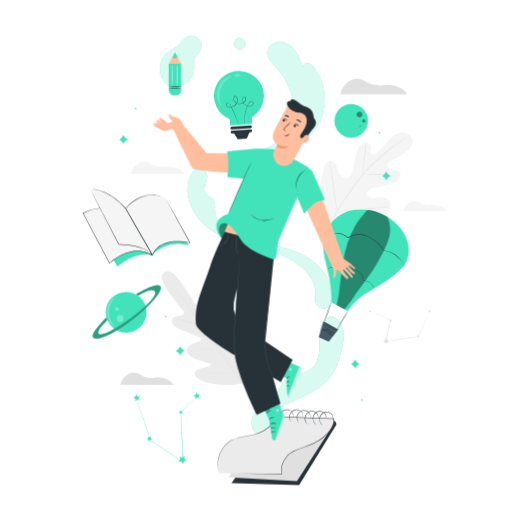
t = 0.00 s
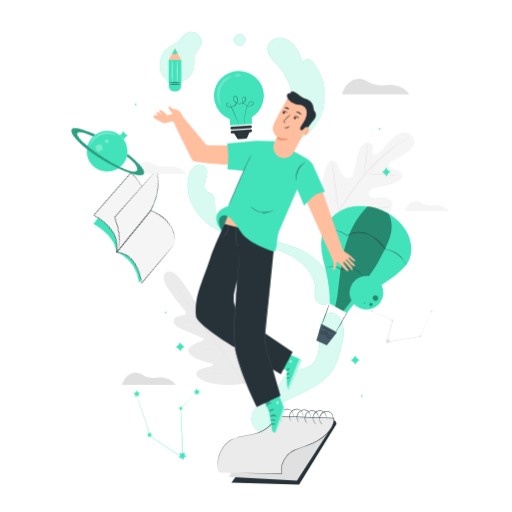
t = 1.15 s
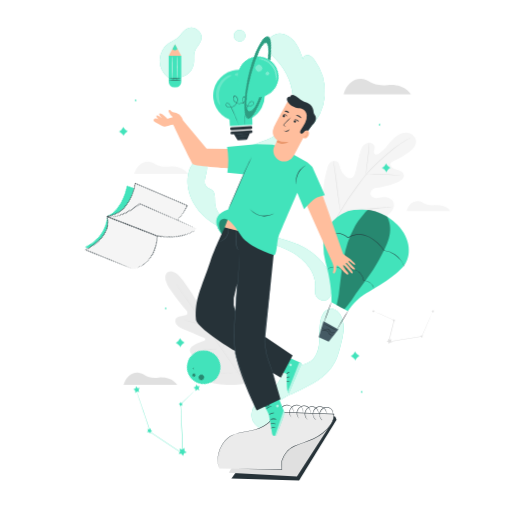
t = 2.35 s
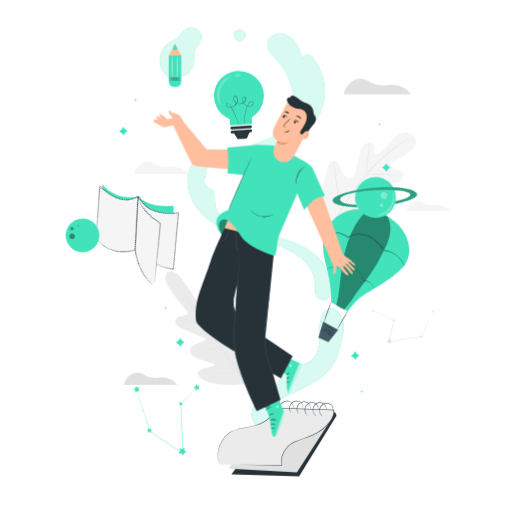
t = 3.55 s
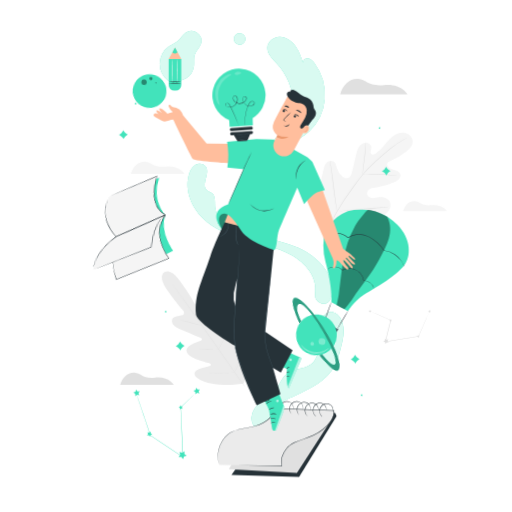
t = 4.60 s
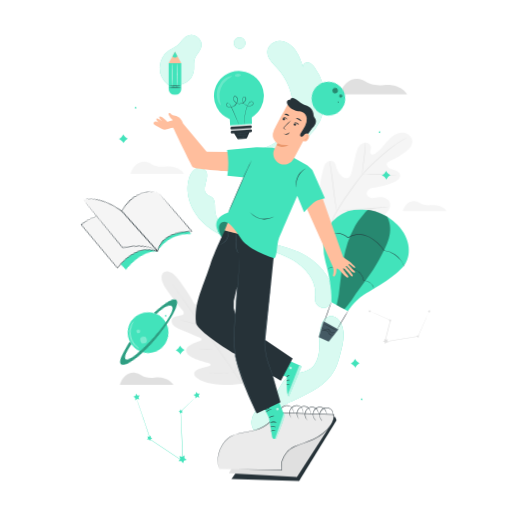
t = 5.80 s

The animated SVG that drew these frames (rendered in a browser with its animation timeline set to each time). Animation: 4 CSS @keyframes rules; one cycle of 7.00 s, repeats indefinitely.

<svg class="animated" id="freepik_stories-creativity" xmlns="http://www.w3.org/2000/svg" viewBox="0 0 500 500" version="1.1" xmlns:xlink="http://www.w3.org/1999/xlink" xmlns:svgjs="http://svgjs.com/svgjs"><style>svg#freepik_stories-creativity:not(.animated) .animable {opacity: 0;}svg#freepik_stories-creativity.animated #freepik--background-complete--inject-355 {animation: 6s Infinite  linear shake;animation-delay: 0s;}svg#freepik_stories-creativity.animated #freepik--Pencil--inject-355 {animation: 6s Infinite  linear floating;animation-delay: 0s;}svg#freepik_stories-creativity.animated #freepik--Notebook--inject-355 {animation: 6s Infinite  linear floating;animation-delay: 1s;}svg#freepik_stories-creativity.animated #freepik--air-balloon--inject-355 {animation: 6s Infinite  linear heartbeat;animation-delay: 0s;}svg#freepik_stories-creativity.animated #freepik--Character--inject-355 {animation: 3s Infinite  linear floating;animation-delay: 0s;}svg#freepik_stories-creativity.animated #freepik--light-bulb--inject-355 {animation: 1.5s Infinite  linear heartbeat;animation-delay: 0s;}svg#freepik_stories-creativity.animated #freepik--Book--inject-355 {animation: 6s Infinite  linear spin;animation-delay: 0s;}svg#freepik_stories-creativity.animated #freepik--Stars--inject-355 {animation: 6s Infinite  linear floating;animation-delay: 0s;}svg#freepik_stories-creativity.animated #freepik--Planets--inject-355 {animation: 6s Infinite  linear spin;animation-delay: 0s;}            @keyframes shake {                10%, 90% {                    transform: translate3d(-1px, 0, 0);                  }                  20%, 80% {                    transform: translate3d(2px, 0, 0);                  }                  30%, 50%, 70% {                    transform: translate3d(-4px, 0, 0);                  }                  40%, 60% {                    transform: translate3d(4px, 0, 0);                  }            }                    @keyframes floating {                0% {                    opacity: 1;                    transform: translateY(0px);                }                50% {                    transform: translateY(-10px);                }                100% {                    opacity: 1;                    transform: translateY(0px);                }            }                    @keyframes heartbeat {                0% {                    transform: scale(1);                }                10% {                    transform: scale(1.1);                }                30% {                    transform: scale(1);                }                40% {                    transform: scale(1);                }                50% {                    transform: scale(1.1);                }                60% {                    transform: scale(1);                }                100% {                    transform: scale(1);                }            }                 @keyframes spin {             from {                 transform: rotate(0);               }               to {                 transform: rotate(360deg);               }         }     </style><g id="freepik--background-complete--inject-355" class="animable" style="transform-origin: 276.98px 227.116px;"><path d="M332.18,92.08h65.75s-5.81-10.58-22.74-9c-16.16,1.47-17-5.21-25.2-6S334.92,82.49,332.18,92.08Z" style="fill: rgb(224, 224, 224); transform-origin: 365.055px 84.5462px;" id="elphmijr40np" class="animable"></path><path d="M160.32,265.9s-6.59,3.56,3,17.32,15.83,20.36,15.83,20.36,1.82,3.25-1,4.18-9.33.8-10.13,4.51c-.83,3.86,2.32,7,8.14,9.25s18.4,7.78,19.53,8.28,2.37,1.95.55,2.89-15.93,4.41-13.89,11,19.32,10.32,21.2,10.76,2.41,1.14,2.4,2.14-4.86,1.72-8.84,2.87-8.38,3.19-6.88,6.9,12.36,10.44,36.34,9.49l11.08-1.16,4.72-10.15c8.77-22.33,6-34.8,3-37.44s-6.38.86-8.77,4.24-4.67,7.72-5.62,7.4-1.43-1.05-1.23-3,2.37-19.46-3.19-23.56-13.48,8.08-15,9.49-2.45-.25-2.55-1.47-1.15-14.91-1.4-21.17-2.14-10.24-6.05-10.72-5.78,5.72-7.59,8.08-4.28-.43-4.28-.43-4.19-8.06-14-21.64S160.19,266,160.19,266" style="fill: rgb(235, 235, 235); transform-origin: 203.198px 320.469px;" id="elskjakivt3i" class="animable"></path><path d="M238.58,377.22c-7.19-10-19.66-28-30.45-43.39s-20.56-29.31-27.7-39.35c-3.57-5-6.45-9.06-8.46-11.87l-2.3-3.24-.59-.84c-.13-.19-.19-.3-.19-.3s.08.09.22.28l.62.82,2.35,3.2c2,2.77,5,6.81,8.55,11.81,7.19,10,17,23.9,27.78,39.29s23.23,33.41,30.37,43.44" style="fill: rgb(224, 224, 224); transform-origin: 203.835px 327.725px;" id="elxzvpak4asl" class="animable"></path><path d="M177.12,312.83a4.23,4.23,0,0,1,.8.11c.51.09,1.24.24,2.15.44,1.81.39,4.29,1,7,1.72l7,1.87,2.12.56a3.31,3.31,0,0,1,.77.23,3.63,3.63,0,0,1-.8-.1c-.51-.09-1.24-.24-2.15-.45-1.8-.41-4.28-1-7-1.77l-7-1.82-2.12-.55A3,3,0,0,1,177.12,312.83Z" style="fill: rgb(224, 224, 224); transform-origin: 187.04px 315.295px;" id="elpy88hnsuwc" class="animable"></path><path d="M197.62,317c-.1,0,.93-5.2,2.29-11.56s2.55-11.51,2.64-11.49-.93,5.19-2.3,11.56S197.71,317,197.62,317Z" style="fill: rgb(224, 224, 224); transform-origin: 200.084px 305.475px;" id="elf5yzw1ev86s" class="animable"></path><path d="M213.12,341.33a3.35,3.35,0,0,1,.35-.74l1.06-2c.89-1.66,2.12-4,3.37-6.56s2.33-5,3.08-6.69l.9-2.05a2.83,2.83,0,0,1,.37-.74,4.48,4.48,0,0,1-.24.79c-.18.5-.45,1.21-.8,2.09-.7,1.76-1.73,4.16-3,6.76s-2.53,4.88-3.47,6.52c-.48.81-.88,1.47-1.16,1.91A4.44,4.44,0,0,1,213.12,341.33Z" style="fill: rgb(224, 224, 224); transform-origin: 217.685px 331.94px;" id="el3pd2hwvnmit" class="animable"></path><path d="M193.76,341.69a2.52,2.52,0,0,1,.75-.09l2.07-.12c1.74-.09,4.15-.18,6.81-.27s5.07-.14,6.82-.16h2.07a4.39,4.39,0,0,1,.76,0,2.82,2.82,0,0,1-.76.1l-2.06.12c-1.75.08-4.16.18-6.82.26s-5.07.14-6.82.16h-2.06A3.26,3.26,0,0,1,193.76,341.69Z" style="fill: rgb(224, 224, 224); transform-origin: 203.4px 341.373px;" id="eluj0le8dq96d" class="animable"></path><path d="M204.71,365a4.59,4.59,0,0,1,1-.11l2.65-.16c2.23-.12,5.32-.27,8.73-.41s6.5-.24,8.73-.3l2.65-.06a6.28,6.28,0,0,1,1,0,6.15,6.15,0,0,1-1,.11l-2.65.16c-2.23.12-5.32.27-8.73.41s-6.5.24-8.73.3l-2.65.06A6.09,6.09,0,0,1,204.71,365Z" style="fill: rgb(224, 224, 224); transform-origin: 217.09px 364.48px;" id="el3dhe53g9bdq" class="animable"></path><path d="M228.81,363.8a6.17,6.17,0,0,1,.42-.95l1.26-2.55c1.06-2.15,2.5-5.12,4-8.45s2.8-6.37,3.72-8.59l1.09-2.62a6.91,6.91,0,0,1,.43-.94,5.18,5.18,0,0,1-.31,1c-.22.64-.55,1.55-1,2.66-.86,2.24-2.12,5.31-3.63,8.64s-3,6.3-4.11,8.42c-.56,1.06-1,1.92-1.36,2.5A6.8,6.8,0,0,1,228.81,363.8Z" style="fill: rgb(224, 224, 224); transform-origin: 234.27px 351.75px;" id="el4kdjgjomuu" class="animable"></path><path d="M321.8,216.22c-11.9-13.35-10.76-32.62-6.25-49.11.75-2.76,1.14-5.76,3-7.88s5.38-3.06,7.59-1.3c1.83,1.46,2.16,4.07,2.84,6.33a16.69,16.69,0,0,0,5,7.76c1.55,1.34,3.6,2.41,5.58,1.87,2.71-.76,3.77-4,4.41-6.77q1.77-7.73,3.56-15.46a26.84,26.84,0,0,1,2.77-8c1.48-2.42,4-4.4,6.76-4.51s5.69,2.17,5.6,5a26.31,26.31,0,0,1-.73,3.46,3,3,0,0,0,1.05,3.13c1,.59,2.31.07,3.33-.55,3.51-2.11,6.3-5.24,8.95-8.39s5.27-6.38,8.58-8.81,7.45-4,11.46-3.28,7.64,4.16,7.72,8.27-3.12,7.55-6.34,10.11A63.37,63.37,0,0,1,381,157.28a5.18,5.18,0,0,0-2.69,1.8c-1,1.7.27,3.94,1.94,5,1.9,1.17,4.18,1.49,6.28,2.25s4.2,2.27,4.53,4.49c.46,3.09-2.6,5.49-5.38,6.88A54.43,54.43,0,0,1,367.94,183c-2.21.26-4.5.41-6.48,1.44s-3.55,3.29-3,5.47,2.92,3.41,5.14,3.51,4.4-.59,6.61-.87c4.13-.54,9,.88,10.62,4.74a9,9,0,0,1-.9,8,20.64,20.64,0,0,1-5.8,5.83,54.6,54.6,0,0,1-26.44,10.56c-9.52,1-17.88-.14-25.87-5.41" style="fill: rgb(245, 245, 245); transform-origin: 357.694px 175.771px;" id="el7xgyw6nib6d" class="animable"></path><path d="M324.22,217.82c2.16-6.44-.1-3.21,4.35-11A254.3,254.3,0,0,1,344.7,182.5q2.3-3.12,4.55-6.15c1.5-2,3-4,4.56-5.89a128.52,128.52,0,0,1,9.67-10.2c3.23-3.1,6.41-5.92,9.41-8.54s5.84-5,8.52-7.05a101.56,101.56,0,0,1,13.37-8.77c1.65-.91,3-1.57,3.85-2l1-.49.35-.15a1.93,1.93,0,0,1-.33.2l-1,.54c-.88.47-2.17,1.16-3.8,2.09A105.85,105.85,0,0,0,381.63,145c-2.66,2.07-5.48,4.46-8.46,7.08s-6.14,5.46-9.36,8.56a131.24,131.24,0,0,0-9.61,10.18c-1.56,1.86-3,3.85-4.53,5.87l-4.55,6.15A261.69,261.69,0,0,0,329,207.05c-4.46,7.77-2.22,4.49-4.42,10.89" style="fill: rgb(224, 224, 224); transform-origin: 362.1px 175.6px;" id="el55r3yufb90v" class="animable"></path><path d="M354,170.48a6.27,6.27,0,0,1,0-1.24c0-.8.13-2,.26-3.37.26-2.85.76-6.76,1.32-11.07s1-8.22,1.21-11.06c.11-1.42.19-2.56.24-3.36a5.41,5.41,0,0,1,.13-1.23,6.09,6.09,0,0,1,.07,1.24c0,.79,0,2-.07,3.37-.12,2.86-.5,6.79-1.07,11.11s-1.07,8.1-1.46,11c-.17,1.33-.31,2.45-.42,3.35A5.77,5.77,0,0,1,354,170.48Z" style="fill: rgb(224, 224, 224); transform-origin: 355.603px 154.815px;" id="eljmwjtj0icl" class="animable"></path><path d="M391,172.25a7.07,7.07,0,0,1-1.45-.16c-.93-.14-2.28-.34-3.95-.54-3.33-.42-8-.83-13.08-1.07s-9.77-.24-13.14-.15c-1.68,0-3,.1-4,.14a8.78,8.78,0,0,1-1.47,0,7.94,7.94,0,0,1,1.46-.22c.94-.1,2.3-.22,4-.3,3.37-.19,8-.24,13.18,0a131,131,0,0,1,13.11,1.23c1.66.25,3,.51,3.93.7A7.59,7.59,0,0,1,391,172.25Z" style="fill: rgb(224, 224, 224); transform-origin: 372.455px 171.019px;" id="elm5hvrh0ochd" class="animable"></path><path d="M329.16,206.26a1.56,1.56,0,0,1-.14-.49c-.08-.39-.18-.86-.31-1.43-.25-1.24-.58-3-.95-5.28-.75-4.47-1.59-10.68-2.43-17.55s-1.62-13.08-2.27-17.56c-.32-2.18-.59-4-.79-5.3-.08-.58-.15-1.06-.21-1.45a2.77,2.77,0,0,1,0-.51,1.88,1.88,0,0,1,.15.49l.3,1.43c.26,1.24.58,3,.95,5.28.75,4.47,1.59,10.68,2.43,17.55s1.62,13.08,2.27,17.56c.33,2.18.59,4,.79,5.31.09.57.15,1.05.21,1.44A2,2,0,0,1,329.16,206.26Z" style="fill: rgb(224, 224, 224); transform-origin: 325.612px 181.475px;" id="ely89s0x4pi5m" class="animable"></path><path d="M379.93,202.23a1.68,1.68,0,0,1-.51.08l-1.48.14-5.44.44c-4.59.37-10.93,1-17.93,1.62s-13.36,1.19-18,1.47c-2.3.14-4.16.23-5.45.27l-1.48,0a1.76,1.76,0,0,1-.52,0,2.05,2.05,0,0,1,.51-.08l1.48-.14,5.44-.44c4.59-.37,10.93-1,17.93-1.62s13.35-1.19,18-1.46c2.31-.14,4.17-.24,5.46-.28l1.48,0A2.09,2.09,0,0,1,379.93,202.23Z" style="fill: rgb(224, 224, 224); transform-origin: 354.525px 204.242px;" id="el7gsss8lx46p" class="animable"></path><path d="M419.31,304a2.15,2.15,0,0,1-.16.47l-.55,1.33c-.51,1.2-1.23,2.89-2.13,5l-7.71,17.83-.05.1-.11,0-24.22,4-8.12,1.33-.37.06.09-.36c2-7.79,3.79-15,5.34-21.05l.11.23-14.23-6.36-3.93-1.79-1-.48a1.79,1.79,0,0,1-.34-.19l.36.13,1.05.43,4,1.69,14.3,6.2.16.07,0,.16c-1.52,6.1-3.31,13.28-5.25,21.08l-.28-.3,8.12-1.34,24.23-3.94-.17.13,7.87-17.75c.95-2.12,1.71-3.8,2.25-5l.6-1.31A3.31,3.31,0,0,1,419.31,304Z" style="fill: rgb(224, 224, 224); transform-origin: 390.62px 319.06px;" id="eleh7m70xbp6c" class="animable"></path><polygon points="379.1 331.25 378.43 332.99 379.49 334.53 377.63 334.44 376.5 335.92 376.01 334.12 374.25 333.5 375.81 332.48 375.86 330.62 377.31 331.79 379.1 331.25" style="fill: rgb(224, 224, 224); transform-origin: 376.87px 333.27px;" id="elxb7i2dsy35o" class="animable"></polygon><polygon points="362.47 303 362.14 303.87 362.66 304.63 361.74 304.58 361.18 305.32 360.93 304.43 360.06 304.12 360.83 303.61 360.86 302.68 361.58 303.26 362.47 303" style="fill: rgb(224, 224, 224); transform-origin: 361.36px 304px;" id="eltm3vfftrxy" class="animable"></polygon><polygon points="409.44 327.56 409.11 328.43 409.63 329.19 408.71 329.15 408.15 329.89 407.9 328.99 407.03 328.69 407.8 328.18 407.82 327.25 408.55 327.83 409.44 327.56" style="fill: rgb(224, 224, 224); transform-origin: 408.33px 328.57px;" id="el32glwck78uc" class="animable"></polygon><polygon points="382.33 311.97 382 312.83 382.53 313.6 381.6 313.55 381.04 314.29 380.8 313.39 379.92 313.09 380.7 312.58 380.72 311.65 381.44 312.23 382.33 311.97" style="fill: rgb(224, 224, 224); transform-origin: 381.225px 312.97px;" id="el5cg1h903mj5" class="animable"></polygon><polygon points="420.44 303.13 420.11 304 420.64 304.76 419.71 304.72 419.15 305.46 418.91 304.56 418.03 304.25 418.81 303.75 418.83 302.82 419.55 303.4 420.44 303.13" style="fill: rgb(224, 224, 224); transform-origin: 419.335px 304.14px;" id="elp6x2632v4oe" class="animable"></polygon><path d="M117.34,375.91H169.7s-4.63-8.43-18.11-7.2c-12.87,1.17-13.52-4.15-20.07-4.8S119.53,368.27,117.34,375.91Z" style="fill: rgb(224, 224, 224); transform-origin: 143.52px 369.882px;" id="elj0fnvejctv" class="animable"></path><path d="M127.74,169.79h52.35s-4.63-8.42-18.11-7.2c-12.86,1.18-13.52-4.14-20.06-4.79S129.92,162.16,127.74,169.79Z" style="fill: rgb(245, 245, 245); transform-origin: 153.915px 163.767px;" id="elxm0evnkjft9" class="animable"></path><path d="M393.62,206.2h43s-3.8-6.92-14.87-5.92c-10.58,1-11.12-3.4-16.49-3.94S395.41,199.93,393.62,206.2Z" style="fill: rgb(245, 245, 245); transform-origin: 415.12px 201.246px;" id="el8jryco94ttw" class="animable"></path></g><g id="freepik--Pencil--inject-355" class="animable" style="transform-origin: 245.697px 231.243px;"><path d="M307.73,291.09c2.14-16.11-9.19-29.41-23.35-37.4S253.79,243,238.15,238.58c-14.75-4.19-29.42-10.31-40.34-21.07s-17.48-26.93-13.56-41.75c1-3.72,2.75-7.46,5.95-9.61s8.07-2.09,10.46.93c5.08,6.44-4.82,18,1.38,23.34,1.42,1.24,3.38,1.69,4.85,2.86,3.91,3.13,2.65,9.2,3.2,14.18,1.09,9.85,10.33,16.69,19.4,20.68,12.15,5.34,25.31,7.85,38.19,11s25.89,7.16,36.62,15,20.06,20,20,33.29c0,3.71-.49,8.27-2.82,11.15s-5.29,3.49-8.65,1.91-5.7-4-5.08-9.38" style="fill: #42E3BB; transform-origin: 253.703px 233px;" id="el613ebsotq4" class="animable"></path><g id="elmbcwsrbfttj"><g style="opacity: 0.8; transform-origin: 253.703px 233px;" class="animable" id="el9w53xciq3ye"><path d="M307.73,291.09c2.14-16.11-9.19-29.41-23.35-37.4S253.79,243,238.15,238.58c-14.75-4.19-29.42-10.31-40.34-21.07s-17.48-26.93-13.56-41.75c1-3.72,2.75-7.46,5.95-9.61s8.07-2.09,10.46.93c5.08,6.44-4.82,18,1.38,23.34,1.42,1.24,3.38,1.69,4.85,2.86,3.91,3.13,2.65,9.2,3.2,14.18,1.09,9.85,10.33,16.69,19.4,20.68,12.15,5.34,25.31,7.85,38.19,11s25.89,7.16,36.62,15,20.06,20,20,33.29c0,3.71-.49,8.27-2.82,11.15s-5.29,3.49-8.65,1.91-5.7-4-5.08-9.38" style="fill: rgb(255, 255, 255); transform-origin: 253.703px 233px;" id="elrog380li5bj" class="animable"></path></g></g><path d="M239.23,163c-.51-6,3.94-11.17,9-13.95s10.86-3.92,16.07-6.39c12.95-6.14,21.18-20.59,21.79-35.4s-5.82-29.63-15.86-40.51c-4.09-4.42-9.11-9.06-9.17-15.09-.06-6.3,6-11.26,12.14-11.18s11.72,4.17,15.37,9.3S294.23,61,296.2,67c-1.4-2.52,1.47-5.63,4.25-5.36s5,2.58,6.67,4.88a52.1,52.1,0,0,1,10,34.85,49.1,49.1,0,0,1-15.5,31.94c-9.87,9-22.92,13.21-35.58,17.21l-26.41,8.33" style="fill: #42E3BB; transform-origin: 278.23px 101.74px;" id="el9gi1xup7iwn" class="animable"></path><g id="elbvz2qwcu6vs"><g style="opacity: 0.8; transform-origin: 278.23px 101.74px;" class="animable" id="eliduawetngs"><path d="M239.23,163c-.51-6,3.94-11.17,9-13.95s10.86-3.92,16.07-6.39c12.95-6.14,21.18-20.59,21.79-35.4s-5.82-29.63-15.86-40.51c-4.09-4.42-9.11-9.06-9.17-15.09-.06-6.3,6-11.26,12.14-11.18s11.72,4.17,15.37,9.3S294.23,61,296.2,67c-1.4-2.52,1.47-5.63,4.25-5.36s5,2.58,6.67,4.88a52.1,52.1,0,0,1,10,34.85,49.1,49.1,0,0,1-15.5,31.94c-9.87,9-22.92,13.21-35.58,17.21l-26.41,8.33" style="fill: rgb(255, 255, 255); transform-origin: 278.23px 101.74px;" id="elq3pcq89v6up" class="animable"></path></g></g><path d="M231.88,37.52a5.62,5.62,0,1,0,.92-.29" style="fill: #42E3BB; transform-origin: 234.023px 42.7152px;" id="el2x1wcqh7hjd" class="animable"></path><g id="elxriq8ednyu"><g style="opacity: 0.8; transform-origin: 234.023px 42.7152px;" class="animable" id="elcs24ekgws6d"><path d="M231.88,37.52a5.62,5.62,0,1,0,.92-.29" style="fill: rgb(255, 255, 255); transform-origin: 234.023px 42.7152px;" id="el1d007kqrax1" class="animable"></path></g></g><path d="M264.45,422.84c-3.24-6.71-.41-15.08,4.75-20.46s12.2-8.45,19-11.45c15.06-6.64,31-14.54,38.65-29.1,2.58-4.91,4.05-10.31,5.5-15.67,2.81-10.36,5.45-22.13-.2-31.26-1.63-2.63-4.07-5-7.11-5.5-3.47-.62-7,1.29-9.16,4.08a20.23,20.23,0,0,0-3.49,9.83c-.84,6.63-.14,13.38-.84,20S308.44,357,303,360.78c-6.67,4.65-16.18,3.61-22.65,8.52-5.23,4-7.22,10.84-11.3,16-3.44,4.31-8.25,7.25-12.65,10.57s-8.66,7.36-10.16,12.67a15,15,0,0,0,20.89,17.63" style="fill: #42E3BB; transform-origin: 290.578px 368.457px;" id="elh3ys2pi5xw" class="animable"></path><g id="elgp8xgsqmtn8"><g style="opacity: 0.8; transform-origin: 290.578px 368.457px;" class="animable" id="el8k0nf0u2m3s"><path d="M264.45,422.84c-3.24-6.71-.41-15.08,4.75-20.46s12.2-8.45,19-11.45c15.06-6.64,31-14.54,38.65-29.1,2.58-4.91,4.05-10.31,5.5-15.67,2.81-10.36,5.45-22.13-.2-31.26-1.63-2.63-4.07-5-7.11-5.5-3.47-.62-7,1.29-9.16,4.08a20.23,20.23,0,0,0-3.49,9.83c-.84,6.63-.14,13.38-.84,20S308.44,357,303,360.78c-6.67,4.65-16.18,3.61-22.65,8.52-5.23,4-7.22,10.84-11.3,16-3.44,4.31-8.25,7.25-12.65,10.57s-8.66,7.36-10.16,12.67a15,15,0,0,0,20.89,17.63" style="fill: rgb(255, 255, 255); transform-origin: 290.578px 368.457px;" id="el7w8vqg58jhw" class="animable"></path></g></g><path d="M164.33,83.86a20.85,20.85,0,0,1,.6-33.91c3.08-2.11,6.72-3.41,9.46-6,2.43-2.26,4-5.39,6.73-7.29A9.8,9.8,0,0,1,196,48c-1.25,3.51-4.4,6.08-5.72,9.56-1.42,3.76-.5,8-1,11.94a16.49,16.49,0,0,1-22.08,13.28" style="fill: #42E3BB; transform-origin: 176.249px 59.357px;" id="el5k2wjnivas7" class="animable"></path><g id="el2luadpkdrmk"><g style="opacity: 0.8; transform-origin: 176.249px 59.357px;" class="animable" id="elycg49j9by9q"><path d="M164.33,83.86a20.85,20.85,0,0,1,.6-33.91c3.08-2.11,6.72-3.41,9.46-6,2.43-2.26,4-5.39,6.73-7.29A9.8,9.8,0,0,1,196,48c-1.25,3.51-4.4,6.08-5.72,9.56-1.42,3.76-.5,8-1,11.94a16.49,16.49,0,0,1-22.08,13.28" style="fill: rgb(255, 255, 255); transform-origin: 176.249px 59.357px;" id="elr042r90no2q" class="animable"></path></g></g><path d="M164.71,62.42H177a0,0,0,0,1,0,0V87.75a5.41,5.41,0,0,1-5.41,5.41h-1.46a5.41,5.41,0,0,1-5.41-5.41V62.42A0,0,0,0,1,164.71,62.42Z" style="fill: #42E3BB; transform-origin: 170.855px 77.79px;" id="elmibprjr2o0m" class="animable"></path><polygon points="164.71 62.42 170.85 51.15 177 62.42 164.71 62.42" style="fill: rgb(255, 190, 157); transform-origin: 170.855px 56.785px;" id="elvxv73fbfs5c" class="animable"></polygon><path d="M168.42,55.61s1.87,2.81,4.87,0l-2.43-4.46Z" style="fill: #42E3BB; transform-origin: 170.855px 54.0044px;" id="eleayzdn3ew3i" class="animable"></path><path d="M177.17,86.52a39,39,0,0,1-6.25.25,38.85,38.85,0,0,1-6.24-.25,38.85,38.85,0,0,1,6.24-.25A39,39,0,0,1,177.17,86.52Z" style="fill: rgb(38, 50, 56); transform-origin: 170.925px 86.52px;" id="elsruhl1q44f" class="animable"></path><path d="M177,84.63a37.41,37.41,0,0,1-6.12.25,37.41,37.41,0,0,1-6.12-.25,39.6,39.6,0,0,1,6.12-.24A39.6,39.6,0,0,1,177,84.63Z" style="fill: rgb(38, 50, 56); transform-origin: 170.88px 84.6364px;" id="ele9xezef941u" class="animable"></path><path d="M168.32,62.6c.13,0,.25,4.9.25,10.95s-.12,11-.25,11-.25-4.91-.25-11S168.18,62.6,168.32,62.6Z" style="fill: rgb(250, 250, 250); transform-origin: 168.32px 73.575px;" id="elinj9mymk8og" class="animable"></path><path d="M173.29,62.6c.14,0,.25,4.9.25,10.95s-.11,11-.25,11-.25-4.91-.25-11S173.15,62.6,173.29,62.6Z" style="fill: rgb(250, 250, 250); transform-origin: 173.29px 73.575px;" id="el267di0l0hqs" class="animable"></path></g><g id="freepik--Notebook--inject-355" class="animable animator-active" style="transform-origin: 270.625px 436.733px;"><polygon points="271.49 408.72 327.32 411.11 328.67 414.36 292.07 473.76 226.01 471.83 271.49 408.72" style="fill: rgb(38, 50, 56); transform-origin: 277.34px 441.24px;" id="elqescmpe6lw" class="animable"></polygon><polygon points="223.51 466.04 289.96 469.84 324.68 415.97 300.3 417.95 238.61 439.67 223.51 466.04" style="fill: rgb(224, 224, 224); transform-origin: 274.095px 442.905px;" id="eltmukq1ub28" class="animable"></polygon><path d="M214.17,462.05l61,1c-2.53-7.81,3.44-18.8,11.65-22.5,5.44-2.45,15.67-5.63,20.95-8.34,10-5.15,19.1-14.89,18.31-23.26L301,408.12l-32-1.24c-2.68,7.94-8.4,13.13-17.1,16.26-7.78,2.8-16.64,2.79-24.24,6-12.22,5.12-18.09,21.71-13.54,32.94" style="fill: rgb(235, 235, 235); transform-origin: 269.356px 434.965px;" id="elklki63kp5y" class="animable"></path><path d="M214.17,462.05s-.06-.13-.15-.4l-.42-1.17a14.21,14.21,0,0,1-.52-2,20.31,20.31,0,0,1-.42-2.78,28.56,28.56,0,0,1,.48-7.76,29,29,0,0,1,3.92-9.68,23.55,23.55,0,0,1,1.75-2.46c.33-.39.65-.82,1-1.2l1.13-1.15a10.55,10.55,0,0,1,1.22-1.09c.43-.35.85-.72,1.31-1.05a22.44,22.44,0,0,1,3-1.78c4.23-2.13,9.28-3,14.54-4,2.64-.48,5.36-1,8.08-1.73a37.79,37.79,0,0,0,8.05-3.24,26.58,26.58,0,0,0,3.75-2.46,22.52,22.52,0,0,0,3.33-3.15,24,24,0,0,0,4.64-8.18l.06-.17h.17l26.65,1c9.25.36,18.82.61,28.62.94l1.78.06h.22l0,.22a13.62,13.62,0,0,1-.8,5.64,21.44,21.44,0,0,1-1.12,2.6,25.14,25.14,0,0,1-1.46,2.4,37.13,37.13,0,0,1-7.56,8,44.85,44.85,0,0,1-9.13,5.63c-3.22,1.45-6.48,2.63-9.67,3.81s-6.35,2.3-9.34,3.6a18.66,18.66,0,0,0-4.11,2.5c-.65.46-1.19,1.05-1.78,1.56s-1.1,1.13-1.57,1.76a22.66,22.66,0,0,0-4.27,8,14.9,14.9,0,0,0-.15,8.54l.09.27h-.28l-44.39-.78-12.31-.25-3.22-.09-1.11,0s.38,0,1.11,0l3.23,0,12.31.14,44.38.62-.19.26a15.2,15.2,0,0,1,.13-8.78,22.85,22.85,0,0,1,4.33-8.18c.47-.64,1.06-1.19,1.59-1.79s1.16-1.13,1.82-1.61a18.48,18.48,0,0,1,4.2-2.55c3-1.32,6.18-2.45,9.37-3.63s6.44-2.37,9.63-3.81a43.86,43.86,0,0,0,9-5.58,36.53,36.53,0,0,0,7.46-7.88A26.92,26.92,0,0,0,324,416.9a21,21,0,0,0,1.09-2.53,13.21,13.21,0,0,0,.78-5.43l.24.22-1.79-.05c-9.8-.33-19.37-.59-28.61-1l-26.66-1,.23-.16a24.68,24.68,0,0,1-4.74,8.33,22.8,22.8,0,0,1-3.4,3.2,26,26,0,0,1-3.82,2.49,37.53,37.53,0,0,1-8.14,3.26c-2.75.75-5.48,1.25-8.12,1.72-5.26.94-10.29,1.82-14.46,3.9a21.76,21.76,0,0,0-2.93,1.74c-.46.32-.87.69-1.3,1a10.37,10.37,0,0,0-1.21,1.08L220,434.82c-.36.38-.67.8-1,1.19a22.1,22.1,0,0,0-1.75,2.42,28.6,28.6,0,0,0-3.93,9.58,28.07,28.07,0,0,0-.55,7.7,19.33,19.33,0,0,0,.38,2.77,14.24,14.24,0,0,0,.48,2c.17.52.29.91.38,1.19S214.17,462.05,214.17,462.05Z" style="fill: rgb(38, 50, 56); transform-origin: 269.487px 434.865px;" id="elwbjai33xtda" class="animable"></path><path d="M286.19,407.87s.08-.39.14-1.09a6.15,6.15,0,0,0-.48-2.88,5.91,5.91,0,0,0-2.88-3.1,6.6,6.6,0,0,0-8.86,3.4,7.39,7.39,0,0,0-.59,4.25,7.28,7.28,0,0,0,1,2.74c.38.6.66.88.63.91a2.88,2.88,0,0,1-.78-.8,6.69,6.69,0,0,1-1.23-2.79,7.51,7.51,0,0,1,.51-4.5,7,7,0,0,1,9.48-3.62,6.16,6.16,0,0,1,3,3.38,5.85,5.85,0,0,1,.34,3,4.29,4.29,0,0,1-.2.81C286.25,407.79,286.21,407.87,286.19,407.87Z" style="fill: rgb(38, 50, 56); transform-origin: 279.767px 405.903px;" id="elfy5w2r90ips" class="animable"></path><path d="M295.76,407.87c-.05,0,.08-.39.14-1.09a6.28,6.28,0,0,0-.48-2.88,5.94,5.94,0,0,0-2.89-3.1,6.61,6.61,0,0,0-8.86,3.4,7.38,7.38,0,0,0-.58,4.25,7.12,7.12,0,0,0,1,2.74c.38.6.66.88.63.91a2.67,2.67,0,0,1-.79-.8,6.82,6.82,0,0,1-1.23-2.79,7.6,7.6,0,0,1,.52-4.5,7,7,0,0,1,9.47-3.62,6.16,6.16,0,0,1,3,3.38,6,6,0,0,1,.35,3,3.55,3.55,0,0,1-.21.81A.71.71,0,0,1,295.76,407.87Z" style="fill: rgb(38, 50, 56); transform-origin: 289.332px 405.905px;" id="el595d0u9bsig" class="animable"></path><path d="M303,408.37s.06-.4.08-1.1a6.23,6.23,0,0,0-.64-2.85,5.92,5.92,0,0,0-3.06-2.92,6.66,6.66,0,0,0-5.14.1,6.74,6.74,0,0,0-3.51,3.78,7.43,7.43,0,0,0-.35,4.28,7.17,7.17,0,0,0,1.2,2.68c.41.57.71.84.68.87a2.68,2.68,0,0,1-.83-.75,6.76,6.76,0,0,1-1.39-2.72,7.59,7.59,0,0,1,.26-4.52,7,7,0,0,1,9.26-4.15,6.16,6.16,0,0,1,3.19,3.2,5.86,5.86,0,0,1,.52,3,3.57,3.57,0,0,1-.16.82C303.08,408.28,303,408.37,303,408.37Z" style="fill: rgb(38, 50, 56); transform-origin: 296.553px 406.878px;" id="el927cw40vqb8" class="animable"></path><path d="M310.81,408.81s0-.4,0-1.1a6.12,6.12,0,0,0-.79-2.81,5.9,5.9,0,0,0-3.21-2.76,6.6,6.6,0,0,0-8.43,4.34,7.36,7.36,0,0,0-.12,4.29,7.27,7.27,0,0,0,1.34,2.62c.44.54.75.79.72.83a2.8,2.8,0,0,1-.87-.71,6.81,6.81,0,0,1-1.53-2.64,7.59,7.59,0,0,1,0-4.53,7.08,7.08,0,0,1,3.51-4.26,7,7,0,0,1,5.52-.37,6.2,6.2,0,0,1,3.36,3,5.9,5.9,0,0,1,.67,3,4.16,4.16,0,0,1-.11.82C310.86,408.72,310.83,408.81,310.81,408.81Z" style="fill: rgb(38, 50, 56); transform-origin: 304.28px 407.765px;" id="elhqzdjxv2k1i" class="animable"></path><path d="M318.61,408.63s0-.4,0-1.1a6.13,6.13,0,0,0-.87-2.79,5.93,5.93,0,0,0-3.28-2.67,6.59,6.59,0,0,0-8.31,4.58,7.31,7.31,0,0,0,1.41,6.87c.46.53.78.77.75.8a2.55,2.55,0,0,1-.89-.67,6.92,6.92,0,0,1-1.6-2.6,7.57,7.57,0,0,1-.11-4.53,7.11,7.11,0,0,1,3.39-4.36,7,7,0,0,1,5.5-.52,6.22,6.22,0,0,1,3.45,2.92,5.93,5.93,0,0,1,.75,3,3.92,3.92,0,0,1-.09.83C318.66,408.53,318.63,408.63,318.61,408.63Z" style="fill: rgb(38, 50, 56); transform-origin: 312.108px 407.812px;" id="elbt5aqh1w87l" class="animable"></path><path d="M325.19,409.5s0-.4,0-1.1a6.11,6.11,0,0,0-.76-2.82,5.93,5.93,0,0,0-3.17-2.79,6.59,6.59,0,0,0-8.48,4.24,7.35,7.35,0,0,0,1.13,6.92c.44.55.74.8.72.84a2.73,2.73,0,0,1-.86-.72,6.67,6.67,0,0,1-1.5-2.66,7.55,7.55,0,0,1,.07-4.53,7.08,7.08,0,0,1,3.56-4.22,7,7,0,0,1,5.52-.3,6.13,6.13,0,0,1,3.32,3.06,5.87,5.87,0,0,1,.64,3,4,4,0,0,1-.12.82C325.24,409.41,325.21,409.51,325.19,409.5Z" style="fill: rgb(38, 50, 56); transform-origin: 318.672px 408.361px;" id="eleuklni3rmbv" class="animable"></path></g><g id="freepik--air-balloon--inject-355" class="animable" style="transform-origin: 355.284px 269.108px;"><path d="M354,204.65a54.58,54.58,0,0,0-8.27.38,34.39,34.39,0,0,0-30,34.29,61.3,61.3,0,0,0,2.13,16.35c4.81,17.06,6.29,32.09,5.74,39.42l16.1,8.65s7.45-10.71,14.65-15.33,31.16-17,40.65-29.65c6.11-8.18,7.29-25-7.29-39.66A49.43,49.43,0,0,0,354,204.65Z" style="fill: #42E3BB; transform-origin: 357.508px 254.183px;" id="elaqzfcvrubre" class="animable"></path><polygon points="315.9 313.71 330.44 321.57 320.98 333.59 311.28 329.19 315.9 313.71" style="fill: rgb(69, 90, 100); transform-origin: 320.86px 323.65px;" id="elmye8o5wn43r" class="animable"></polygon><path d="M316.61,314.2c-.13-.05,1.31-4.37,3.22-9.64s3.56-9.52,3.69-9.47-1.31,4.36-3.22,9.64S316.74,314.24,316.61,314.2Z" style="fill: rgb(38, 50, 56); transform-origin: 320.065px 304.645px;" id="elbvtcanrgx4" class="animable"></path><path d="M329.53,321c-.12-.07,2.16-4.15,5.08-9.11S340,303,340.13,303s-2.16,4.15-5.09,9.11S329.64,321.05,329.53,321Z" style="fill: rgb(38, 50, 56); transform-origin: 334.83px 312px;" id="el41gkt2c55gj" class="animable"></path><g id="elrgda8he7079"><g style="opacity: 0.4; transform-origin: 354.883px 253.546px;" class="animable" id="eleuwastdlwv"><path d="M358.8,205.11c-.65,0-8.65,9.4-12.19,15.74-11.91,21.33-12.45,42.08-15.75,66.28-.47,3.46-2.19,10.91-2.16,10.74,1.76,1.38,7.68,4.13,7.68,4.13s5.59-6.74,7.81-10.13c8.88-13.57,18.53-24.16,26.14-38.49s14.93-27,7.89-41.66C378.22,211.72,366,204.7,358.8,205.11Z" id="elarft8ujsx2i" class="animable" style="transform-origin: 354.883px 253.546px;"></path></g></g><path d="M395,260.9a2.68,2.68,0,0,1-.21-.46c-.13-.3-.29-.77-.56-1.35a24.17,24.17,0,0,0-2.81-4.73,24.6,24.6,0,0,0-6.17-5.76,23.62,23.62,0,0,0-10.13-3.75H375l-.06-.08a57.13,57.13,0,0,0-6.49-7.46,32.74,32.74,0,0,0-8.87-6.1,22.79,22.79,0,0,0-10.49-2,17.31,17.31,0,0,0-9.17,3.06l-.15.1-.13-.12a18,18,0,0,0-9.8-4.35,17.67,17.67,0,0,0-8.33,1.06,18.7,18.7,0,0,0-4.78,2.69c-.5.4-.88.72-1.12.94a2.52,2.52,0,0,1-.39.32,4.37,4.37,0,0,1,.34-.37c.23-.24.59-.58,1.08-1a17.55,17.55,0,0,1,4.78-2.83,17.77,17.77,0,0,1,8.47-1.18,18.29,18.29,0,0,1,10.05,4.39l-.28,0a17.71,17.71,0,0,1,9.41-3.17,23.32,23.32,0,0,1,10.71,2,33,33,0,0,1,9,6.21,55.8,55.8,0,0,1,6.52,7.55l-.15-.09a23.63,23.63,0,0,1,10.28,3.88,24.69,24.69,0,0,1,6.19,5.91,22.74,22.74,0,0,1,2.72,4.84c.25.59.39,1.07.5,1.38A3.87,3.87,0,0,1,395,260.9Z" style="fill: rgb(38, 50, 56); transform-origin: 355.11px 244.166px;" id="elusoy2o4v49" class="animable"></path><path d="M365.06,282.15a10.38,10.38,0,0,0-1.39-3.49,9.5,9.5,0,0,0-3.09-3,8.65,8.65,0,0,0-5.33-1.26l-.2,0,0-.2a14.23,14.23,0,0,0-8.61-10.86,14.36,14.36,0,0,0-6.25-.95A14.09,14.09,0,0,0,334.6,264l-.15.08-.12-.13a10.2,10.2,0,0,0-5.59-3,11.27,11.27,0,0,0-5,.16,11.73,11.73,0,0,0-4,2s.06-.09.21-.22.37-.34.68-.57a10.09,10.09,0,0,1,3-1.45,11.3,11.3,0,0,1,5.15-.26,10.44,10.44,0,0,1,5.85,3.09l-.27-.05a14.55,14.55,0,0,1,5.74-1.66,14.74,14.74,0,0,1,6.46,1,14.2,14.2,0,0,1,6.17,4.82,14.37,14.37,0,0,1,2.68,6.43l-.23-.18a9,9,0,0,1,5.55,1.39,9.64,9.64,0,0,1,3.12,3.13,8.38,8.38,0,0,1,1.06,2.64,6.65,6.65,0,0,1,.11.74A1.17,1.17,0,0,1,365.06,282.15Z" style="fill: rgb(38, 50, 56); transform-origin: 342.4px 271.289px;" id="el5pct4gbgp56" class="animable"></path><path d="M327.63,325.36s-.16-.2-.53-.36a2.63,2.63,0,0,0-1.7.06,5.14,5.14,0,0,1-1.29.23,2,2,0,0,1-1.44-.63c-.77-.81-1.06-2-1.79-2.77a1.68,1.68,0,0,0-1.34-.57,8.37,8.37,0,0,0-1.52.31,3.41,3.41,0,0,1-1.52.08,2.91,2.91,0,0,1-2.15-2.23,1.16,1.16,0,0,1,0-.68s0,.24.17.64a2.94,2.94,0,0,0,1,1.39,2.3,2.3,0,0,0,1.05.47,3,3,0,0,0,1.33-.12,8,8,0,0,1,1.61-.34,2.14,2.14,0,0,1,1.72.71c.85,1,1.11,2.1,1.76,2.79a1.63,1.63,0,0,0,1.12.54,4.62,4.62,0,0,0,1.19-.17,2.62,2.62,0,0,1,1.87.12C327.59,325.07,327.65,325.36,327.63,325.36Z" style="fill: rgb(38, 50, 56); transform-origin: 320.966px 322.08px;" id="elxfyl350hp4" class="animable"></path><path d="M329.3,323a61.46,61.46,0,0,1-7.09-3.5,64.91,64.91,0,0,1-6.87-3.94,64.09,64.09,0,0,1,7.1,3.5A65.34,65.34,0,0,1,329.3,323Z" style="fill: rgb(38, 50, 56); transform-origin: 322.32px 319.28px;" id="elutulq1a51fs" class="animable"></path><path d="M326.41,326.69s-.2.1-.55.26c-.18.08-.38.2-.66.32a2.46,2.46,0,0,1-1,.13,4.16,4.16,0,0,1-2.4-.93,3.29,3.29,0,0,1-.91-1.25,4.55,4.55,0,0,0-.71-1.31,3.37,3.37,0,0,0-2.63-.76,6.06,6.06,0,0,1-2.53-.24,2.36,2.36,0,0,1-1.28-1.17c-.16-.39-.1-.64-.08-.63s.06.22.26.54a2.28,2.28,0,0,0,1.23.93,6,6,0,0,0,2.38.11,3.74,3.74,0,0,1,3,.88,5,5,0,0,1,.78,1.45,3,3,0,0,0,.77,1.11,4.06,4.06,0,0,0,2.13.92,3,3,0,0,0,1.56-.28C326.18,326.66,326.41,326.66,326.41,326.69Z" style="fill: rgb(38, 50, 56); transform-origin: 320.021px 324.259px;" id="elpe55bwlw7r" class="animable"></path></g><g id="freepik--Character--inject-355" class="animable" style="transform-origin: 248.451px 263.475px;"><path d="M216.62,233.3l25.15-3.73-12-17-6.44.38a11.49,11.49,0,0,0-9.89,6.92h0a11.53,11.53,0,0,0-.73,6.74Z" style="fill: #42E3BB; transform-origin: 227.136px 222.935px;" id="el965tfy5ijq7" class="animable"></path><g id="elh7noomcp0ye"><path d="M216.62,233.3l25.15-3.73-12-17-6.44.38a11.49,11.49,0,0,0-9.89,6.92h0a11.53,11.53,0,0,0-.73,6.74Z" style="opacity: 0.4; transform-origin: 227.136px 222.935px;" class="animable" id="elltbjqb9vpro"></path></g><path d="M324.64,261.16c.26.72.54,1.57.83,2.59a8.2,8.2,0,0,1,.27,2.7,12.52,12.52,0,0,1-.57,3.32c-.41,1,.55,1.92,1.36,1.44s2-3.08,2-6.42,3.34.66,4.61,2.1,5.41,5.71,6.16,5.67c1.1-.06,1.24-1.25-.06-2.66s-4.91-5.9-4.12-6.54,7.15,6.79,7.15,6.79,1.1,1.81,2,1.11c1.7-1.27-5.65-8.66-6.37-9.34-.49-.48.34-1.2.85-.66s6.18,7.55,7.92,6.27c1.33-1-6-6.13-6.36-8.23s5.16,4.47,6.39,3.49c.47-.37.76-.71-3-4-1.8-1.62-8.66-6.42-8.66-6.42l-20.64-59.09-15.94,9.13Z" style="fill: rgb(255, 190, 157); transform-origin: 322.715px 232.92px;" id="el1srmwze8mua" class="animable"></path><path d="M201.77,149.4l-23.06-27.52h0a16.06,16.06,0,0,0-1.13-2.75,8.65,8.65,0,0,0-5.44-4.54c-1.46-.32-3.14-.16-4.29-1.12-.51-.43-.85-1-1.39-1.44s-1.43-.48-1.78.09a1.57,1.57,0,0,0,.1,1.38,12.83,12.83,0,0,0,4,5.16c-2.16.66-5.25,1.66-5.25,1.66s-4.87-5.29-7.37-5.28,2,4.73,2,4.73-4-3.7-5.24-2.66,1.94,3.79,1.94,3.79a5.3,5.3,0,0,0-3.25-.91c-1.13.19-2.1,1.52-1.49,2.49a2.6,2.6,0,0,0,1,.81l6.14,3.42a7.43,7.43,0,0,0,3.28,1.2c3.12.1,5.49-1.83,8.6-1.75,0,0,17.39,36.61,19.15,38.5s40,4.46,40,4.46l22.11-19.05Z" style="fill: rgb(255, 190, 157); transform-origin: 200.166px 140.408px;" id="eldkkp6ix0kz" class="animable"></path><path d="M271.05,348.83l23.55,10.25L282,388.45c-2.74-1.37-1.84-19-1.84-19l-15.36-5.95Z" style="fill: #42E3BB; transform-origin: 279.7px 368.64px;" id="elik33qxabadd" class="animable"></path><g id="elcourcb1n16g"><g style="opacity: 0.6; transform-origin: 283.752px 360.579px;" class="animable" id="eliiwcpob68s"><path d="M282.77,359.84a1.31,1.31,0,0,1,1.73-.25,1.26,1.26,0,0,1,.25,1.71,1.37,1.37,0,0,1-1.82.25,1.3,1.3,0,0,1-.07-1.81" style="fill: rgb(255, 255, 255); transform-origin: 283.752px 360.579px;" id="elxlzmpw2dui" class="animable"></path></g></g><g id="elxlydhun96kj"><path d="M294.6,359.08l-2.42-.94L281,386.65s0,1.56,1,1.8Z" style="fill: rgb(255, 255, 255); opacity: 0.6; transform-origin: 287.8px 373.295px;" class="animable" id="eljohq4zn0saa"></path></g><path d="M279.79,369.88c.15.05.52-.64,1.29-1.14s1.52-.63,1.52-.78-.92-.3-1.83.33S279.65,369.85,279.79,369.88Z" style="fill: rgb(38, 50, 56); transform-origin: 281.175px 368.855px;" id="eliqjqwsgm0uc" class="animable"></path><path d="M279.74,373.5c.13.1.64-.42,1.46-.65s1.51-.09,1.57-.23-.72-.59-1.73-.29S279.61,373.44,279.74,373.5Z" style="fill: rgb(38, 50, 56); transform-origin: 281.245px 372.871px;" id="el9u8e8a5fi05" class="animable"></path><path d="M282.68,376.84c.09-.12-.55-.63-1.49-.6s-1.54.57-1.45.68.69-.12,1.47-.13S282.6,377,282.68,376.84Z" style="fill: rgb(38, 50, 56); transform-origin: 281.21px 376.594px;" id="elhyokto1pzum" class="animable"></path><path d="M276.44,368.13c.16,0,.24-.75.65-1.53s.93-1.31.84-1.44-.87.26-1.33,1.19S276.3,368.15,276.44,368.13Z" style="fill: rgb(38, 50, 56); transform-origin: 277.118px 366.633px;" id="els9apeh3pdb" class="animable"></path><path d="M273.26,365.93c.06,0,.39-.5.62-1.47a6.86,6.86,0,0,0,.19-1.74,7.63,7.63,0,0,0-.08-1,1.94,1.94,0,0,0-.16-.59.67.67,0,0,0-.73-.39.83.83,0,0,0-.6.48,2.18,2.18,0,0,0-.16.59,5.61,5.61,0,0,0,.23,2.79c.33.95.77,1.41.82,1.37s-.23-.57-.46-1.48a6.64,6.64,0,0,1-.17-1.63,6.52,6.52,0,0,1,.1-1c.05-.34.16-.61.34-.63s.08,0,.15.1a2,2,0,0,1,.11.44,8.23,8.23,0,0,1,.11,1,8.54,8.54,0,0,1-.07,1.65A11.28,11.28,0,0,0,273.26,365.93Z" style="fill: rgb(38, 50, 56); transform-origin: 273.165px 363.351px;" id="elbbf9q2g170p" class="animable"></path><path d="M273.54,365.84s-.34-.55-1.25-1a5.1,5.1,0,0,0-1.7-.49,4.58,4.58,0,0,0-1,0,1.35,1.35,0,0,0-1.15.62.76.76,0,0,0,.15.79,2.28,2.28,0,0,0,.48.38,3.59,3.59,0,0,0,1,.43,3.7,3.7,0,0,0,1.78,0c1-.25,1.44-.77,1.4-.8a13.5,13.5,0,0,1-1.47.42,3.66,3.66,0,0,1-1.58-.12,3.39,3.39,0,0,1-.84-.4c-.29-.18-.49-.4-.41-.5a.89.89,0,0,1,.7-.31,5.17,5.17,0,0,1,1,0,5.77,5.77,0,0,1,1.59.34C273,365.52,273.49,365.9,273.54,365.84Z" style="fill: rgb(38, 50, 56); transform-origin: 270.964px 365.501px;" id="el0efj7r9o6wtk" class="animable"></path><path d="M252.91,389.17l9.74,20.41L265.7,428a2.31,2.31,0,0,0,2.82,1.87h0a2.29,2.29,0,0,0,1.61-1.38c1.79-4.43,8.3-20.78,7.5-22.23-.92-1.68-8.85-22.21-8.85-22.21Z" style="fill: #42E3BB; transform-origin: 265.304px 406.992px;" id="elf58sfyqdlgs" class="animable"></path><g id="eldb2npwer4zv"><path d="M268.52,429.82l8.48-25,.4.87a3.49,3.49,0,0,1,.17,2.4c-.62,2.13-2.45,8-7.38,20.32a2.3,2.3,0,0,1-1.67,1.41Z" style="fill: rgb(255, 255, 255); opacity: 0.6; transform-origin: 273.114px 417.32px;" class="animable" id="elknay89l9mjh"></path></g><g id="el48bx3lzheqh"><g style="opacity: 0.6; transform-origin: 270.891px 400.766px;" class="animable" id="el1f2bvqcvk8xh"><path d="M269.78,400.07a1.39,1.39,0,0,0,.4,1.82,1.35,1.35,0,0,0,1.82-.38,1.49,1.49,0,0,0-.44-1.93,1.39,1.39,0,0,0-1.84.61" style="fill: rgb(255, 255, 255); transform-origin: 270.891px 400.766px;" id="elg4t8ffft68u" class="animable"></path></g></g><path d="M269.18,418.69a5,5,0,0,0-5.11-.18s.15-.32.6-.6a3.58,3.58,0,0,1,2-.51,3.63,3.63,0,0,1,1.95.64C269.06,418.36,269.22,418.65,269.18,418.69Z" style="fill: rgb(38, 50, 56); transform-origin: 266.628px 418.043px;" id="el48j8gbcv0nh" class="animable"></path><path d="M269,422.11a17.25,17.25,0,0,0-2.22-.06,19.15,19.15,0,0,0-2.13.64c-.11-.08.69-1,2.06-1.14A2.56,2.56,0,0,1,269,422.11Z" style="fill: rgb(38, 50, 56); transform-origin: 266.82px 422.084px;" id="elabxiw45bfli" class="animable"></path><path d="M270.32,413.92a22.54,22.54,0,0,0-3.42-.33,21.25,21.25,0,0,0-3.38.66,6.31,6.31,0,0,1,6.8-.33Z" style="fill: rgb(38, 50, 56); transform-origin: 266.92px 413.666px;" id="eloi10oi5rugb" class="animable"></path><path d="M267.88,407.47c0,.15-1.35.18-2.86.8s-2.52,1.49-2.62,1.38a4.5,4.5,0,0,1,2.44-1.85A4.45,4.45,0,0,1,267.88,407.47Z" style="fill: rgb(38, 50, 56); transform-origin: 265.14px 408.5px;" id="eldgquie1ah9g" class="animable"></path><path d="M265.17,401.4a11.51,11.51,0,0,0-3,.76,11.08,11.08,0,0,0-2.42,1.91c-.05,0,.05-.39.41-.87a4.88,4.88,0,0,1,1.8-1.49,4.93,4.93,0,0,1,2.27-.52C264.83,401.21,265.18,401.35,265.17,401.4Z" style="fill: rgb(38, 50, 56); transform-origin: 262.454px 402.63px;" id="el2788lyazgje" class="animable"></path><path d="M261.69,401a2.33,2.33,0,0,1-.38-.77,6.05,6.05,0,0,1-.29-2.32,2.63,2.63,0,0,1,.51-1.61.93.93,0,0,1,1-.25,1.56,1.56,0,0,1,.75.79,3.27,3.27,0,0,1-1.38,3.94,3.81,3.81,0,0,1-4.22-.28,1.31,1.31,0,0,1-.5-1,.91.91,0,0,1,.67-.83,3.29,3.29,0,0,1,1.68.1,6.46,6.46,0,0,1,2.13,1c.45.31.65.54.63.57a10,10,0,0,0-2.84-1.2,2.93,2.93,0,0,0-1.47-.05.49.49,0,0,0-.37.45.94.94,0,0,0,.37.62,3.39,3.39,0,0,0,3.66.21A2.84,2.84,0,0,0,262.9,397a1.05,1.05,0,0,0-.5-.57.49.49,0,0,0-.57.12,2.32,2.32,0,0,0-.46,1.36A8.87,8.87,0,0,0,261.69,401Z" style="fill: rgb(38, 50, 56); transform-origin: 260.332px 398.642px;" id="el8n55hpkrfwf" class="animable"></path><path d="M285.73,351.32l-26.71-18,8.84-86.79-25.3-14.77-23.13-5.36s-9.66,20.1-14,33c-9.14,27.37-15.55,37.18-14.08,57,.46,6.28,23.64,22,38.28,30.71a47.57,47.57,0,0,0,.78,5.19c5,22.62,20.28,52.7,20.28,52.7l23.2-10.79-7.48-25.65,7.8,4.55Zm-57.41-56,3.12-13.91c-.66,8.85-1.26,18.08-1.69,26.93A27.64,27.64,0,0,1,228.32,295.35Z" style="fill: rgb(38, 50, 56); transform-origin: 238.435px 315.7px;" id="el9n2vtut86ws" class="animable"></path><path d="M250.73,405a2.21,2.21,0,0,1-.18-.37l-.49-1.09-1.79-4.23c-1.54-3.69-3.75-9-6.4-15.65s-5.79-14.53-9-23.43c-.79-2.23-1.56-4.52-2.29-6.89-.32-1.2-.73-2.38-.94-3.65-.06-.31-.13-.63-.18-.94l-.11-.95-.21-1.9q-.42-3.84-.67-7.82c-.08-1.32-.15-2.66-.21-4s-.1-2.71,0-4.08c.4-10.9,1.31-21.24,2.07-30.65s1.49-17.87,2.09-25,1-12.87,1.2-16.86c.13-2,.2-3.54.24-4.58l.07-1.2a1.51,1.51,0,0,1,0-.4,2.38,2.38,0,0,1,0,.4c0,.3,0,.69,0,1.2,0,1.05-.05,2.6-.14,4.59-.17,4-.52,9.76-1.05,16.88s-1.24,15.59-2,25-1.63,19.75-2,30.62c-.08,1.36,0,2.7,0,4.05s.12,2.67.21,4q.24,4,.65,7.79l.21,1.91.11.94c.05.31.12.61.18.92.2,1.22.6,2.41.92,3.6.71,2.35,1.48,4.64,2.26,6.87,3.14,8.89,6.25,16.8,8.85,23.45s4.77,12,6.26,15.7c.73,1.84,1.31,3.27,1.71,4.27.18.47.33.84.43,1.11S250.73,405,250.73,405Z" style="fill: rgb(69, 90, 100); transform-origin: 239.465px 328.155px;" id="elwl7lftjeccj" class="animable"></path><path d="M232.87,248.37s-.23-.14-.6-.49a6.31,6.31,0,0,1-1.13-1.82,19.44,19.44,0,0,1-1.14-6.88,58.24,58.24,0,0,1,.33-7,15.9,15.9,0,0,1,.4-2.85,16.91,16.91,0,0,1,0,2.88c-.09,1.77-.23,4.22-.19,6.92a22.37,22.37,0,0,0,1,6.77,7.73,7.73,0,0,0,.95,1.81C232.73,248.12,232.9,248.35,232.87,248.37Z" style="fill: rgb(69, 90, 100); transform-origin: 231.434px 238.85px;" id="el24bzpnqu9kd" class="animable"></path><path d="M222.89,227.72a5.82,5.82,0,0,1,.2,2.42,11.2,11.2,0,0,1-6.39,9.38,5.91,5.91,0,0,1-2.33.7c0-.08.87-.32,2.17-1a11.84,11.84,0,0,0,6.2-9.09C222.91,228.65,222.8,227.72,222.89,227.72Z" style="fill: rgb(69, 90, 100); transform-origin: 218.754px 233.97px;" id="els9mtqb890oo" class="animable"></path><path d="M264.39,278.18s0,.09,0,.26,0,.46-.06.77q-.12,1.08-.3,3c-.29,2.61-.69,6.32-1.19,10.88-1,9.23-2.48,21.9-4.06,35.91a65.37,65.37,0,0,0,1.31,19.7A68,68,0,0,0,262.5,357c.9,2.56,1.73,4.95,2.5,7.14,1.51,4.34,2.73,7.87,3.59,10.35.4,1.2.72,2.14,1,2.82l.24.74a.8.8,0,0,1,.06.25s0-.07-.11-.24-.17-.42-.28-.72c-.26-.67-.6-1.6-1-2.79l-3.74-10.29c-.78-2.18-1.64-4.57-2.56-7.12a67.56,67.56,0,0,1-2.47-8.35,64.94,64.94,0,0,1-1.37-19.84c1.56-14.05,3.12-26.71,4.21-35.9.57-4.56,1-8.27,1.35-10.87.16-1.26.29-2.24.39-3,0-.31.08-.56.11-.76A.85.85,0,0,1,264.39,278.18Z" style="fill: rgb(69, 90, 100); transform-origin: 264.008px 328.24px;" id="elsn0z3bm3fk" class="animable"></path><polyline points="219.43 226.25 223.53 215.78 232.88 229.72 220.41 226.61" style="fill: rgb(255, 190, 157); transform-origin: 226.155px 222.75px;" id="elcd8lhgeekw" class="animable"></polyline><path d="M317.25,194.78l-11.09-24.87c-1.33-4-3.82-4.62-5.9-6.94L272.47,147.3c-20.26-8.3-31.29,19.52-31.29,19.52l-18.41,42c-21.65,7.17-6.32,23.8-6.32,23.8s-5.89-10.24-.09-13.93c6.06-3.87,12.78,6.32,19.24,16,7.63,11.42,32.41,18.84,32.41,18.84,2.9-3.06,2.09-13.75,4.36-19.49.72-1.81,17.88-41.56,17.88-41.56l6.65,16.11s8.52-10,12.66-11.58A47.13,47.13,0,0,1,317.25,194.78Z" style="fill: #42E3BB; transform-origin: 264.217px 199.642px;" id="elikireybk8p" class="animable"></path><path d="M268,212.46a4.15,4.15,0,0,1-.84.59,16.25,16.25,0,0,1-2.53,1.19,18.09,18.09,0,0,1-17.56-2.71,15.57,15.57,0,0,1-2.05-1.9,3.26,3.26,0,0,1-.62-.81c.07-.07,1,1.06,2.88,2.43a18.79,18.79,0,0,0,17.23,2.66C266.73,213.17,268,212.38,268,212.46Z" style="fill: rgb(38, 50, 56); transform-origin: 256.2px 212.109px;" id="el348vtu7756q" class="animable"></path><path d="M222,173h0l17.15,1.62,27.44-29-16.14-.56-28.73,2.84A74.54,74.54,0,0,1,222,173Z" style="fill: #42E3BB; transform-origin: 244.155px 159.84px;" id="elemu5hllwu0r" class="animable"></path><path d="M245.77,157.74a1.81,1.81,0,0,1-.21.53l-.69,1.48c-.62,1.34-1.49,3.19-2.54,5.43-2.13,4.6-5,11-8,18.1s-5.86,13.53-8,18.14c-1.05,2.31-1.92,4.16-2.54,5.44l-.73,1.46a2.44,2.44,0,0,1-.29.5,3.31,3.31,0,0,1,.2-.54l.64-1.5,2.4-5.5c2-4.71,4.79-11.12,7.83-18.2s6-13.48,8.17-18.05c1.11-2.28,2-4.11,2.69-5.37.32-.58.57-1.06.77-1.44A2.65,2.65,0,0,1,245.77,157.74Z" style="fill: rgb(38, 50, 56); transform-origin: 234.27px 183.28px;" id="elhnhpbhrffmc" class="animable"></path><path d="M298.12,166.17c.05.09-1,.64-2.47,1.88a17.74,17.74,0,0,0-2.31,2.39,19.58,19.58,0,0,0-2.18,3.45,20.39,20.39,0,0,0-1.36,3.84,17.47,17.47,0,0,0-.44,3.31c-.07,1.9.15,3.08.05,3.09a2.9,2.9,0,0,1-.2-.81,5.9,5.9,0,0,1-.14-1A10.4,10.4,0,0,1,289,181a15.68,15.68,0,0,1,.35-3.4,19,19,0,0,1,1.35-4,19.21,19.21,0,0,1,2.27-3.52,16.18,16.18,0,0,1,2.45-2.37,9.43,9.43,0,0,1,1.07-.76,6.12,6.12,0,0,1,.85-.51A2.62,2.62,0,0,1,298.12,166.17Z" style="fill: rgb(38, 50, 56); transform-origin: 293.561px 175.15px;" id="elqoi0ismybo8" class="animable"></path><path d="M302.91,126.34l-16.09,30.08a10.62,10.62,0,0,1-13.69,4.68h0a10.61,10.61,0,0,1-5-14.64l2.77-5.22s-7-4.53-3.72-12.09c2.92-6.74,13.64-25.78,15.91-29.8l13.56,6.07A15.23,15.23,0,0,1,302.91,126.34Z" style="fill: rgb(255, 190, 157); transform-origin: 285.571px 130.686px;" id="elznj986zkhz" class="animable"></path><path d="M270.9,141.13a19.19,19.19,0,0,0,11.05,1.6s-4.74,4.37-11.94.34Z" style="fill: rgb(235, 153, 110); transform-origin: 275.98px 142.954px;" id="eldnl5skpmiss" class="animable"></path><path d="M276.07,117.08a1.18,1.18,0,0,0,.55,1.55,1.13,1.13,0,0,0,1.54-.47,1.18,1.18,0,0,0-.55-1.55A1.13,1.13,0,0,0,276.07,117.08Z" style="fill: rgb(38, 50, 56); transform-origin: 277.115px 117.62px;" id="elm3demb1cjdk" class="animable"></path><path d="M276.13,116.13c.07.2,1.15,0,2.31.48s1.74,1.47,1.93,1.39.06-.35-.18-.78a3.28,3.28,0,0,0-1.47-1.29,3.14,3.14,0,0,0-1.92-.21C276.33,115.83,276.09,116,276.13,116.13Z" style="fill: rgb(38, 50, 56); transform-origin: 278.293px 116.83px;" id="elylv2irm99u" class="animable"></path><path d="M286.88,122.4a1.17,1.17,0,0,0,.55,1.55,1.13,1.13,0,0,0,1.54-.48,1.18,1.18,0,0,0-.55-1.54A1.12,1.12,0,0,0,286.88,122.4Z" style="fill: rgb(38, 50, 56); transform-origin: 287.922px 122.937px;" id="elal7x9k2jftl" class="animable"></path><path d="M287.39,121.42c.07.2,1.15,0,2.31.48s1.74,1.48,1.93,1.4.07-.35-.18-.79a3.27,3.27,0,0,0-1.47-1.28,3.07,3.07,0,0,0-1.92-.21C287.59,121.13,287.35,121.33,287.39,121.42Z" style="fill: rgb(38, 50, 56); transform-origin: 289.555px 122.128px;" id="ellt5e3sv6amq" class="animable"></path><path d="M279.36,128.11a8.7,8.7,0,0,0-1.72-1.17c-.28-.17-.54-.35-.5-.57s.3-.51.59-.79l1.88-1.86a42.75,42.75,0,0,0,4.59-5,41.62,41.62,0,0,0-5,4.61l-1.85,1.89a1.87,1.87,0,0,0-.67,1.09.85.85,0,0,0,.29.65,2.31,2.31,0,0,0,.47.29A7.66,7.66,0,0,0,279.36,128.11Z" style="fill: rgb(38, 50, 56); transform-origin: 280.44px 123.415px;" id="eli8tby5mxy0o" class="animable"></path><path d="M282.4,130.43c-.18-.09-.74,1.16-2.21,1.57s-2.75-.32-2.84-.15.19.37.75.64a3.39,3.39,0,0,0,2.33.2,2.94,2.94,0,0,0,1.78-1.35C282.49,130.84,282.49,130.47,282.4,130.43Z" style="fill: rgb(38, 50, 56); transform-origin: 279.893px 131.618px;" id="elgm1mnx92wn" class="animable"></path><path d="M289.12,116.76c0,.37,1.19.73,2.47,1.5s2.22,1.63,2.52,1.43c.14-.1.08-.48-.22-1a5.08,5.08,0,0,0-3.81-2.23C289.5,116.46,289.13,116.59,289.12,116.76Z" style="fill: rgb(38, 50, 56); transform-origin: 291.651px 118.09px;" id="elphfzb0f2vh" class="animable"></path><path d="M278.05,113c.09.36,1,.44,2,.85s1.69,1,2,.78.14-.42-.11-.82a2.87,2.87,0,0,0-1.39-1.14,2.93,2.93,0,0,0-1.8-.17C278.25,112.58,278,112.8,278.05,113Z" style="fill: rgb(38, 50, 56); transform-origin: 280.131px 113.554px;" id="elskxzfy72s8g" class="animable"></path><path d="M297.85,130.85c.16,0,5.85.78,3.39,5.85s-7,1.55-7,1.4S297.85,130.85,297.85,130.85Z" style="fill: rgb(255, 190, 157); transform-origin: 298.048px 135.139px;" id="elzijpe2prav" class="animable"></path><path d="M296.74,136.93s.06.1.17.25a1,1,0,0,0,.66.33,2.44,2.44,0,0,0,2-1.47,3.28,3.28,0,0,0,.37-1.38,1.14,1.14,0,0,0-.34-1,.5.5,0,0,0-.64,0c-.13.11-.15.22-.18.22s-.07-.14.07-.33a.64.64,0,0,1,.36-.22.75.75,0,0,1,.55.11,1.39,1.39,0,0,1,.54,1.23,3.35,3.35,0,0,1-.38,1.56,2.56,2.56,0,0,1-2.35,1.57,1.13,1.13,0,0,1-.75-.53C296.69,137.06,296.72,136.93,296.74,136.93Z" style="fill: rgb(235, 153, 110); transform-origin: 298.514px 135.559px;" id="elujrhcavxi8i" class="animable"></path><path d="M300.79,132a3,3,0,0,0-3,.17c-.66.58-1.11,1.38-1.77,2a2,2,0,0,1-2.42.38,1.73,1.73,0,0,1-.54-1.65,4.78,4.78,0,0,1,.73-1.67c1.37-2.26,2.94-4.42,4.12-6.79a13.49,13.49,0,0,0,1.61-7.67,7.4,7.4,0,0,0-4.5-6.07c-1.65-.58-3.49-.41-5.18-.89a6.91,6.91,0,0,1-4.44-4.08,12,12,0,0,0-.66-1.14c.06-.12.66-1.14,1.25-1.34,4.46-1.51,10.49.22,14.18,3.13a16.39,16.39,0,0,1,6.32,12.28c.05,4.7-2.91,9.88-5.66,13.38" style="fill: rgb(38, 50, 56); transform-origin: 295.615px 118.745px;" id="eloz65gjca6t" class="animable"></path><path d="M300.84,131.45c1.41-2.4,3.69-4.13,5.43-6.29s3-5.21,1.7-7.69c-.42-.85-1.1-1.56-1.45-2.44a12.09,12.09,0,0,1-.5-2.81,9.76,9.76,0,0,0-4.84-7c-1.78-1-3.83-1.4-5.64-2.35-2.85-1.5-4.94-4.28-8-5.47a3.8,3.8,0,0,0-3.11-.1,1.88,1.88,0,0,0-.77,2.69,1.63,1.63,0,0,0-2.25-1.08,2.46,2.46,0,0,0-1.27,2.41,5.35,5.35,0,0,0,1.09,2.64,13.54,13.54,0,0,0,7.7,5.31l6.91-.54,5.66,4.19,4.18,6.67-7.59,9.86Z" style="fill: rgb(38, 50, 56); transform-origin: 294.317px 114.233px;" id="elyzdk6gl5x68" class="animable"></path></g><g id="freepik--light-bulb--inject-355" class="animable" style="transform-origin: 233.321px 102.601px;"><path d="M257.65,92.1a24.38,24.38,0,1,0-33.27,24.25c.19,2.88.4,6.14.4,6.14l21.32-1.38s-.09-3.45-.25-6.53A24.36,24.36,0,0,0,257.65,92.1Z" style="fill: #42E3BB; transform-origin: 233.321px 95.8892px;" id="eljfz274wfc3n" class="animable"></path><path d="M238.38,121.51s0-.11,0-.3,0-.51,0-.89c0-.77.11-1.92.23-3.39s.29-3.28.62-5.35a36.91,36.91,0,0,1,1.77-6.92,23.64,23.64,0,0,1,1.77-3.77,4.53,4.53,0,0,1,1.57-1.6,2.51,2.51,0,0,1,2.31-.07,1.65,1.65,0,0,1,.83.91,1.67,1.67,0,0,1,0,1.26,3.49,3.49,0,0,1-1.77,1.74A6.7,6.7,0,0,1,237,99.26a5.12,5.12,0,0,1-.33-2.8,2.19,2.19,0,0,1,2.11-1.83,1.54,1.54,0,0,1,1.29.78,2.19,2.19,0,0,1,.29,1.48,4.78,4.78,0,0,1-1.55,2.53,7.24,7.24,0,0,1-5.57,2,6.34,6.34,0,0,1-4.93-3.2,3.69,3.69,0,0,1-.35-2.94,1.78,1.78,0,0,1,2.5-1.1,2.48,2.48,0,0,1,1.1,1,3.88,3.88,0,0,1,.46,1.38,6.93,6.93,0,0,1-.19,2.8,7.24,7.24,0,0,1-3.17,4.3,7.38,7.38,0,0,1-5,1,3.89,3.89,0,0,1-2.26-1,1.88,1.88,0,0,1-.29-2.33,1.61,1.61,0,0,1,1.06-.61,2.37,2.37,0,0,1,1.18.15,3.48,3.48,0,0,1,1.59,1.58c.7,1.28,1.27,2.53,1.85,3.72,2.26,4.78,3.9,8.73,5,11.47.55,1.37,1,2.44,1.24,3.16.13.36.23.64.31.83a2.19,2.19,0,0,1,.09.29l-.12-.28-.34-.81-1.29-3.15c-1.14-2.72-2.81-6.66-5.09-11.42-.58-1.18-1.17-2.45-1.86-3.7a3.29,3.29,0,0,0-1.48-1.47,1.68,1.68,0,0,0-1.95.38,1.65,1.65,0,0,0,.28,2,3.62,3.62,0,0,0,2.11.93,7.11,7.11,0,0,0,4.81-1,7,7,0,0,0,3-4.14,6.6,6.6,0,0,0,.18-2.69,2.63,2.63,0,0,0-1.39-2.15,1.52,1.52,0,0,0-1.27,0,1.55,1.55,0,0,0-.83,1,3.39,3.39,0,0,0,.33,2.7,6.07,6.07,0,0,0,4.7,3,6.93,6.93,0,0,0,5.33-1.93A4.51,4.51,0,0,0,240,96.85a1.93,1.93,0,0,0-.25-1.29,1.28,1.28,0,0,0-1.05-.64,1.77,1.77,0,0,0-1.19.47,2,2,0,0,0-.62,1.13,4.79,4.79,0,0,0,.31,2.64,6.43,6.43,0,0,0,8.4,3.73,3.24,3.24,0,0,0,1.64-1.6,1.44,1.44,0,0,0-.68-1.85,2.27,2.27,0,0,0-2.09.06A4.34,4.34,0,0,0,243,101a23.63,23.63,0,0,0-1.76,3.72,36.46,36.46,0,0,0-1.8,6.86c-.35,2.07-.54,3.87-.68,5.34s-.21,2.6-.28,3.39c0,.37-.06.67-.07.88S238.38,121.51,238.38,121.51Z" style="fill: rgb(38, 50, 56); transform-origin: 234.218px 107.957px;" id="elej6bnmr2cnv" class="animable"></path><path d="M244.71,125.16l-18.3,1.19a1.39,1.39,0,0,1-1.47-1.29h0a1.38,1.38,0,0,1,1.29-1.46l18.31-1.18A1.37,1.37,0,0,1,246,123.7h0A1.38,1.38,0,0,1,244.71,125.16Z" style="fill: rgb(38, 50, 56); transform-origin: 235.47px 124.385px;" id="elb4ka1hlenxe" class="animable"></path><path d="M244.79,126.36l-18.31,1.19a1.37,1.37,0,0,0,.18,2.74l2-.13,3,4.91a1.79,1.79,0,0,0,1.63.84l6.54-.42a1.81,1.81,0,0,0,1.51-1.06l2.26-5.23,1.37-.09a1.38,1.38,0,0,0-.18-2.75Z" style="fill: rgb(38, 50, 56); transform-origin: 235.692px 131.137px;" id="elmih7t007dt" class="animable"></path><g id="elyatolmhrcqn"><g style="opacity: 0.2; transform-origin: 219.092px 88.4216px;" class="animable" id="el34ziwrfmghk"><path d="M216.69,79.18a17.72,17.72,0,0,1,4.67-3.55A13.17,13.17,0,0,1,225,74.29c.92-.15,1.45-.1,1.51.09.13.44-1.67,1.21-4,3a20.06,20.06,0,0,0-7.85,20.24c.53,2.95,1.34,4.73,1,5-.18.11-.6-.21-1.17-.94a12.65,12.65,0,0,1-1.82-3.47,17.84,17.84,0,0,1-1-5.76,19,19,0,0,1,1.25-7.15" style="fill: rgb(255, 255, 255); transform-origin: 219.092px 88.4216px;" id="el7srjoijzri" class="animable"></path></g></g><g id="elhcl9qcw2hs"><g style="opacity: 0.2; transform-origin: 232.373px 73.5666px;" class="animable" id="elqqd1fszre6i"><path d="M232.45,75.06c-1.54.08-2.93-.25-3.14-1.06-.09-.4.17-.85.7-1.22a4.94,4.94,0,0,1,4.6-.28c.58.31.88.73.84,1.14" style="fill: rgb(255, 255, 255); transform-origin: 232.373px 73.5666px;" id="elr5dvzdmi0tg" class="animable"></path></g></g><path d="M241,134.88a10.67,10.67,0,0,1-1.29-.31,10.66,10.66,0,0,0-3.13-.19,10.8,10.8,0,0,0-3,.77c-.74.32-1.18.58-1.2.54a3.71,3.71,0,0,1,1.11-.73,9,9,0,0,1,3.1-.87,8.84,8.84,0,0,1,3.21.28A3.87,3.87,0,0,1,241,134.88Z" style="fill: rgb(69, 90, 100); transform-origin: 236.69px 134.872px;" id="elkkezbh16rt" class="animable"></path><path d="M243.65,129.26c0,.08-3.3.36-7.39.63s-7.39.41-7.4.32,3.3-.36,7.38-.62S243.64,129.18,243.65,129.26Z" style="fill: rgb(69, 90, 100); transform-origin: 236.255px 129.738px;" id="ellv7g8lz55l" class="animable"></path><path d="M242.64,131.51a11,11,0,0,1-1.79.29c-1.11.15-2.65.31-4.36.45s-3.25.21-4.37.24a10,10,0,0,1-1.81,0,10.08,10.08,0,0,1,1.8-.2l4.36-.33,4.36-.36A10.67,10.67,0,0,1,242.64,131.51Z" style="fill: rgb(69, 90, 100); transform-origin: 236.475px 132.017px;" id="els2jupoc5qdm" class="animable"></path></g><g id="freepik--Book--inject-355" class="animable" style="transform-origin: 133.311px 222.475px;"><path d="M110.8,254l4,6.37s17-15.61,33.79-11.2C148.56,249.15,133.44,236.33,110.8,254Z" style="fill: #42E3BB; transform-origin: 129.695px 252.514px;" id="elegfmdmk2i1" class="animable"></path><path d="M148.56,249.15s12.45-13.52,30.71-10.44l5,.75-1.58-2.87S150.9,225.71,148.56,249.15Z" style="fill: #42E3BB; transform-origin: 166.415px 241.609px;" id="elgufjem6k5um" class="animable"></path><path d="M122.28,203.56S97.34,199.27,81,208.12L107,257s21.26-20.49,41.6-7.87Z" style="fill: rgb(245, 245, 245); transform-origin: 114.8px 229.76px;" id="ell576677r74f" class="animable"></path><path d="M122.28,203.56a1.72,1.72,0,0,1,.14.2l.37.62,1.44,2.43,5.4,9.26,19.12,33a.22.22,0,0,1-.3.3,27.47,27.47,0,0,0-9.57-3.67,30,30,0,0,0-5.39-.38,33.89,33.89,0,0,0-5.52.7,47.4,47.4,0,0,0-20.62,11l-.22.2a.24.24,0,0,1-.35,0l0-.05L80.81,208.22a.19.19,0,0,1,.08-.27h0A50.29,50.29,0,0,1,97.51,203a84.53,84.53,0,0,1,13.31-.58c3.68.13,6.55.42,8.49.66,1,.12,1.72.23,2.22.32l.57.1.18,0h-.19l-.57-.07c-.5-.06-1.24-.16-2.22-.26-2-.2-4.82-.45-8.49-.54a84.91,84.91,0,0,0-13.25.67,50.17,50.17,0,0,0-16.47,5l.08-.27,26,48.88-.39-.07.22-.2a52.65,52.65,0,0,1,9.94-7,41.5,41.5,0,0,1,10.92-4.14,32.72,32.72,0,0,1,5.61-.7,29.24,29.24,0,0,1,5.48.39,28.13,28.13,0,0,1,9.72,3.75l-.31.3-18.91-33-5.32-9.34-1.39-2.48c-.15-.28-.27-.49-.35-.65A1.68,1.68,0,0,1,122.28,203.56Z" style="fill: rgb(38, 50, 56); transform-origin: 114.781px 229.831px;" id="elxs2rdyc5x" class="animable"></path><path d="M161.48,193.53s-18.86-12-38.88,10l26.28,45.59s5.36-18.5,36.74-12.07Z" style="fill: rgb(245, 245, 245); transform-origin: 154.11px 219.692px;" id="elv43b7skhb4m" class="animable"></path><path d="M161.48,193.53a.88.88,0,0,1,.13.19c.08.15.2.34.34.59l1.33,2.32,5,8.84L185.81,237a.21.21,0,0,1-.08.29.21.21,0,0,1-.15,0h0l-4.67-.77a21.4,21.4,0,0,0-2.41-.27l-2.46-.2a21,21,0,0,0-2.51-.06L171,236c-.86,0-1.71.17-2.57.25a19.15,19.15,0,0,0-2.58.39l-2.57.58-2.53.89a26.77,26.77,0,0,0-2.44,1.13,7.63,7.63,0,0,0-1.18.67l-1.15.74c-.76.51-1.44,1.13-2.15,1.7a22.7,22.7,0,0,0-1.89,2,15.75,15.75,0,0,0-2.8,4.8h0a.25.25,0,0,1-.32.15.24.24,0,0,1-.13-.11l-1.06-1.83c-9.29-16.15-18-31.2-25.19-43.77a.23.23,0,0,1,0-.25,44.24,44.24,0,0,1,14.23-10.7,28.42,28.42,0,0,1,13.43-2.52,27.58,27.58,0,0,1,8.59,1.92,21.27,21.27,0,0,1,2.1,1l.52.3.16.12-.18-.09-.53-.27c-.47-.23-1.17-.57-2.11-.93a28.07,28.07,0,0,0-21.84.79,44.08,44.08,0,0,0-14.06,10.67l0-.24L148,247.19,149.1,249l-.46.06a16.46,16.46,0,0,1,2.89-5,27.13,27.13,0,0,1,1.94-2.07c.74-.59,1.43-1.23,2.21-1.74l1.17-.76a8,8,0,0,1,1.21-.68c.84-.39,1.63-.86,2.49-1.16l2.57-.89,2.62-.59a18,18,0,0,1,2.62-.39c.87-.08,1.73-.24,2.59-.25l2.57,0a17.75,17.75,0,0,1,2.53.06l2.48.21a19.42,19.42,0,0,1,2.43.27l4.7.79-.23.32c-7.17-13-13.16-23.89-17.38-31.56-2.09-3.81-3.74-6.83-4.87-8.91l-1.28-2.36c-.13-.26-.24-.46-.32-.61S161.48,193.53,161.48,193.53Z" style="fill: rgb(38, 50, 56); transform-origin: 154.121px 219.694px;" id="elausb3jxh72o" class="animable"></path><path d="M88,184.62l28.13,54.15s22.85-1,32.53,10.14L122.6,203.56S107.32,184.62,88,184.62Z" style="fill: rgb(245, 245, 245); transform-origin: 118.33px 216.765px;" id="el84e3j2hb04s" class="animable"></path><path d="M88,184.62l.72,0,2.16.09c.24,0,.5,0,.76,0l.83.14,1.88.31a15.16,15.16,0,0,1,2.15.52,24.54,24.54,0,0,1,2.41.71c6.72,2.24,15.74,7.66,23.84,17l0,0h0l26.1,45.32a.25.25,0,0,1-.09.34.24.24,0,0,1-.3,0h0l-1.1-1.1a23.85,23.85,0,0,0-7.2-4.75,41,41,0,0,0-8.05-2.64,67.2,67.2,0,0,0-16-1.58h0a.24.24,0,0,1-.21-.12c-8.2-15.9-15.2-29.49-20.17-39.11C93.31,195,91.37,191.2,90,188.58c-.65-1.27-1.16-2.26-1.51-3l-.38-.75-.12-.25a1.41,1.41,0,0,1,.15.27l.42.77,1.58,3L96,199.84l20.3,38.82-.21-.12a67.19,67.19,0,0,1,16.11,1.56,42.08,42.08,0,0,1,8.14,2.66,24.39,24.39,0,0,1,7.34,4.86l1.14,1.12-.41.29c-9.67-16.85-18.62-32.47-26-45.36v0a65.6,65.6,0,0,0-12.31-11.14,47.43,47.43,0,0,0-11.28-5.88,24.71,24.71,0,0,0-2.4-.73,14.79,14.79,0,0,0-2.13-.54l-1.87-.34-.81-.15-.74-.06Z" style="fill: rgb(38, 50, 56); transform-origin: 118.437px 216.841px;" id="elr6ii2aefz0j" class="animable"></path></g><g id="freepik--Stars--inject-355" class="animable" style="transform-origin: 248.8px 279.12px;"><path d="M175.8,338.2l.6,1a6.9,6.9,0,0,0,2.84,2.62l1,.52-1,.6a7,7,0,0,0-2.62,2.84l-.52,1.05-.6-1a6.9,6.9,0,0,0-2.84-2.62l-1.05-.52,1-.6a6.83,6.83,0,0,0,2.62-2.84Z" style="fill: #42E3BB; transform-origin: 175.925px 342.515px;" id="el65jhsqyxsks" class="animable"></path><path d="M120.36,131.93l.6,1a6.88,6.88,0,0,0,2.84,2.61l1,.52-1,.61a6.78,6.78,0,0,0-2.62,2.84l-.52,1-.6-1a6.86,6.86,0,0,0-2.85-2.62l-1.05-.52,1-.6a7,7,0,0,0,2.62-2.85Z" style="fill: #42E3BB; transform-origin: 120.48px 136.22px;" id="elzraghgz74o" class="animable"></path><path d="M376.94,167.52l.6,1a6.86,6.86,0,0,0,2.85,2.62l1.05.52-1,.6a6.9,6.9,0,0,0-2.61,2.85l-.52,1-.61-1a6.82,6.82,0,0,0-2.84-2.61L372.8,172l1-.61a6.78,6.78,0,0,0,2.62-2.84Z" style="fill: #42E3BB; transform-origin: 377.12px 171.815px;" id="elark4tqgdnvu" class="animable"></path><path d="M346.64,351.15l.6,1a6.9,6.9,0,0,0,2.85,2.61l1.05.52-1,.61a6.91,6.91,0,0,0-2.62,2.84l-.51,1.05-.61-1a6.83,6.83,0,0,0-2.84-2.62l-1.05-.52,1-.6a6.86,6.86,0,0,0,2.62-2.85Z" style="fill: #42E3BB; transform-origin: 346.825px 355.465px;" id="el1oomujuszbi" class="animable"></path><path d="M352.41,389.74l.29.12a1.87,1.87,0,0,0,1,.1l.31-.06-.12.29a1.87,1.87,0,0,0-.1,1l.06.31-.29-.12a1.88,1.88,0,0,0-1-.1l-.31.06.12-.29a1.87,1.87,0,0,0,.1-1Z" style="fill: #42E3BB; transform-origin: 353.13px 390.62px;" id="elq9gi01xv2n8" class="animable"></path><path d="M369.86,128.81l.28.12a1.9,1.9,0,0,0,1,.1l.3-.06-.11.29a1.78,1.78,0,0,0-.1,1l.06.31-.29-.12a1.9,1.9,0,0,0-1-.1l-.3.06.11-.29a1.78,1.78,0,0,0,.1-1Z" style="fill: #42E3BB; transform-origin: 370.57px 129.69px;" id="elh0jo4ts2hrs" class="animable"></path><path d="M131.63,105l.29.11a1.78,1.78,0,0,0,1,.1l.31,0-.12.28a1.9,1.9,0,0,0-.1,1l.06.3-.29-.11a1.78,1.78,0,0,0-1-.1l-.31,0,.12-.28a1.9,1.9,0,0,0,.1-1Z" style="fill: #42E3BB; transform-origin: 132.35px 105.895px;" id="eler9x43r16eq" class="animable"></path><path d="M161,308.16l.29.11a1.7,1.7,0,0,0,1,.1l.31-.05-.12.29a1.87,1.87,0,0,0-.1,1l.06.3-.29-.11a1.78,1.78,0,0,0-1-.1l-.31.06.12-.29a1.9,1.9,0,0,0,.1-1Z" style="fill: #42E3BB; transform-origin: 161.72px 309.035px;" id="el0ei4m507xd4l" class="animable"></path><path d="M192.91,386.69l-.28.29-.83.83L188.57,391l-12,11.57,0-.12C177.2,415,178,432,178.84,451l0,.42-.36-.23-4.33-2.9-27.44-18.37-.06,0,0-.06c-4.1-12.23-7.55-22.55-10-29.83-1.2-3.62-2.14-6.48-2.8-8.46l-.72-2.25q-.12-.36-.18-.57c0-.14-.06-.2-.05-.2l.08.18.21.57c.18.53.44,1.27.78,2.23l2.9,8.43c2.48,7.27,6,17.56,10.14,29.77l-.08-.1,27.47,18.34,4.33,2.89-.34.19c-.81-19-1.54-36-2.08-48.57v-.07l.05,0,12.08-11.46,3.29-3.09.86-.79C192.8,386.77,192.91,386.69,192.91,386.69Z" style="fill: #42E3BB; transform-origin: 162.904px 419.055px;" id="elacfb0g0jcdp" class="animable"></path><polygon points="180.13 445.25 180.04 448.08 182.33 449.76 179.61 450.55 178.72 453.24 177.12 450.9 174.29 450.89 176.03 448.65 175.16 445.95 177.83 446.91 180.13 445.25" style="fill: #42E3BB; transform-origin: 178.31px 449.245px;" id="el52jgif0ee3e" class="animable"></polygon><polygon points="147.07 426.04 147.13 427.87 148.67 428.87 146.94 429.48 146.47 431.26 145.35 429.81 143.52 429.91 144.55 428.39 143.89 426.68 145.65 427.2 147.07 426.04" style="fill: #42E3BB; transform-origin: 146.095px 428.65px;" id="el4m4i38t0rpn" class="animable"></polygon><polygon points="132.83 385.11 134.21 386.89 136.46 386.75 135.2 388.62 136.02 390.71 133.86 390.09 132.12 391.52 132.04 389.27 130.15 388.06 132.26 387.29 132.83 385.11" style="fill: #42E3BB; transform-origin: 133.305px 388.315px;" id="el44vifo9qqvm" class="animable"></polygon><polygon points="191.52 383.34 192.91 385.11 195.15 384.98 193.89 386.84 194.71 388.94 192.55 388.31 190.81 389.74 190.74 387.49 188.84 386.28 190.96 385.51 191.52 383.34" style="fill: #42E3BB; transform-origin: 191.995px 386.54px;" id="el7idxft3a6rg" class="animable"></polygon><polygon points="176.12 400.48 177 401.62 178.43 401.53 177.63 402.72 178.15 404.06 176.77 403.66 175.66 404.57 175.61 403.14 174.4 402.36 175.75 401.87 176.12 400.48" style="fill: #42E3BB; transform-origin: 176.415px 402.525px;" id="elmfw022oa8s" class="animable"></polygon></g><g id="freepik--Planets--inject-355" class="animable" style="transform-origin: 228.349px 212.843px;"><circle cx="123.19" cy="304.91" r="19.94" style="fill: #42E3BB; transform-origin: 123.19px 304.91px;" id="el629sk0ftivl" class="animable"></circle><g id="el6bkkd702dkg"><g style="opacity: 0.3; transform-origin: 117.34px 311.14px;" class="animable" id="elkvjs0ajyoc"><path d="M120.6,311.13a3.26,3.26,0,1,1-3.25-3.25A3.26,3.26,0,0,1,120.6,311.13Z" style="fill: rgb(255, 255, 255); transform-origin: 117.34px 311.14px;" id="elsvmvmfjl0b" class="animable"></path></g></g><g id="elqntoh36v6mo"><g style="opacity: 0.3; transform-origin: 114.1px 301.76px;" class="animable" id="elpgn1sxmkr8"><path d="M116,301.75a1.9,1.9,0,1,1-1.9-1.89A1.9,1.9,0,0,1,116,301.75Z" style="fill: rgb(255, 255, 255); transform-origin: 114.1px 301.76px;" id="elg562ifv23nm" class="animable"></path></g></g><path d="M103.84,309.76c.09.35-17.07,16.81-12.64,20.32s23-5.49,38.89-18.3,30.35-28.37,26.38-32.49-23.79,8.07-23.79,8.07l2.37,1.52s12-7.69,15.78-4.71-7,14.64-22.27,25.78-30,18.94-32.27,15.89,8.5-13.22,8.5-13.22Z" style="fill: #42E3BB; transform-origin: 123.802px 304.642px;" id="elgx4gx0j2yb" class="animable"></path><g id="elw91qivs196s"><g style="opacity: 0.3; transform-origin: 123.802px 304.642px;" class="animable" id="el40yncdtr9bb"><path d="M103.84,309.76c.09.35-17.07,16.81-12.64,20.32s23-5.49,38.89-18.3,30.35-28.37,26.38-32.49-23.79,8.07-23.79,8.07l2.37,1.52s12-7.69,15.78-4.71-7,14.64-22.27,25.78-30,18.94-32.27,15.89,8.5-13.22,8.5-13.22Z" id="el9vi8mil2cyk" class="animable" style="transform-origin: 123.802px 304.642px;"></path></g></g><g id="el31rfs9pm6o9"><g style="opacity: 0.3; transform-origin: 108.465px 304.643px;" class="animable" id="elh9ppqqiif2d"><path d="M112.2,290.86c.16.19-1.19,1.34-2.72,3.64a18.35,18.35,0,0,0-.4,20.17c1.44,2.37,2.74,3.57,2.57,3.75s-1.7-.78-3.48-3.14a17.26,17.26,0,0,1-2.42-4.53A17.36,17.36,0,0,1,106,298.3a17.11,17.11,0,0,1,2.6-4.44C110.47,291.58,112.11,290.72,112.2,290.86Z" style="fill: rgb(255, 255, 255); transform-origin: 108.465px 304.643px;" id="elw65cn4041pr" class="animable"></path></g></g><g id="elhiv9o3k6vib"><circle cx="342.97" cy="118.1" r="16.45" style="fill: #42E3BB; transform-origin: 342.97px 118.1px; transform: rotate(-43.86deg);" class="animable" id="elz2ins70bv7a"></circle></g><g id="elqmyrz64any"><g style="opacity: 0.4; transform-origin: 351.009px 111.861px;" class="animable" id="elmty5w4xjz2"><path d="M348.33,111.8a2.68,2.68,0,1,1,2.62,2.74A2.67,2.67,0,0,1,348.33,111.8Z" id="eldwk37gmymnv" class="animable" style="transform-origin: 351.009px 111.861px;"></path></g></g><g id="el6vdndyzj8sf"><g style="opacity: 0.4; transform-origin: 355.26px 118.09px;" class="animable" id="elrmgwror5fs"><path d="M353.69,118.06a1.57,1.57,0,1,1,1.53,1.6A1.56,1.56,0,0,1,353.69,118.06Z" id="el6bvvt10lsvt" class="animable" style="transform-origin: 355.26px 118.09px;"></path></g></g><g id="elg8l4zsekadm"><g style="opacity: 0.4; transform-origin: 351.585px 123.435px;" class="animable" id="elku1zysmzinc"><path d="M351.6,122.86a.56.56,0,0,1,.56.58.59.59,0,0,1-.59.57.58.58,0,0,1-.56-.59A.57.57,0,0,1,351.6,122.86Z" id="el7k6y5mr4shj" class="animable" style="transform-origin: 351.585px 123.435px;"></path></g></g></g><defs>     <filter id="active" height="200%">         <feMorphology in="SourceAlpha" result="DILATED" operator="dilate" radius="2"></feMorphology>                <feFlood flood-color="#32DFEC" flood-opacity="1" result="PINK"></feFlood>        <feComposite in="PINK" in2="DILATED" operator="in" result="OUTLINE"></feComposite>        <feMerge>            <feMergeNode in="OUTLINE"></feMergeNode>            <feMergeNode in="SourceGraphic"></feMergeNode>        </feMerge>    </filter>    <filter id="hover" height="200%">        <feMorphology in="SourceAlpha" result="DILATED" operator="dilate" radius="2"></feMorphology>                <feFlood flood-color="#ff0000" flood-opacity="0.5" result="PINK"></feFlood>        <feComposite in="PINK" in2="DILATED" operator="in" result="OUTLINE"></feComposite>        <feMerge>            <feMergeNode in="OUTLINE"></feMergeNode>            <feMergeNode in="SourceGraphic"></feMergeNode>        </feMerge>            <feColorMatrix type="matrix" values="0   0   0   0   0                0   1   0   0   0                0   0   0   0   0                0   0   0   1   0 "></feColorMatrix>    </filter></defs></svg>